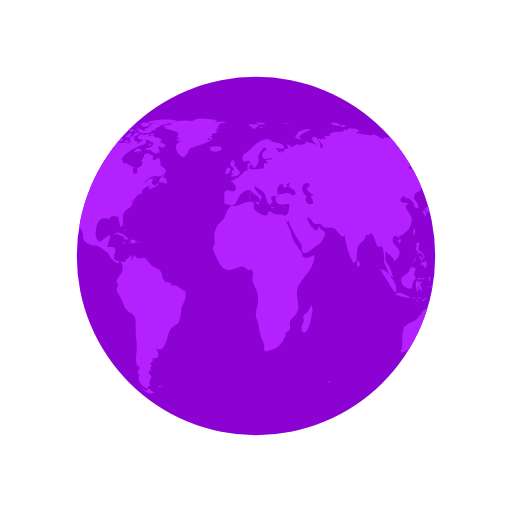
t = 0.00 s
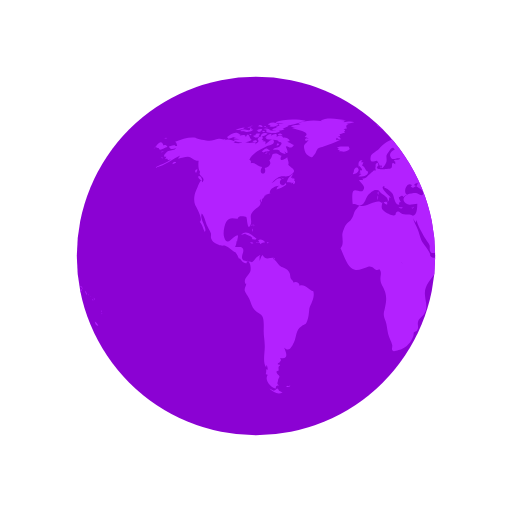
t = 0.50 s
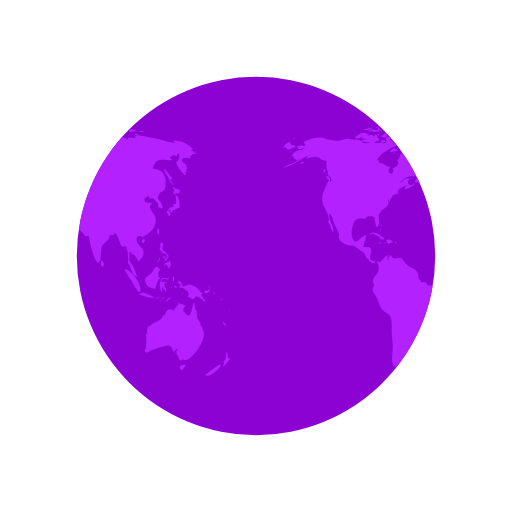
t = 1.00 s
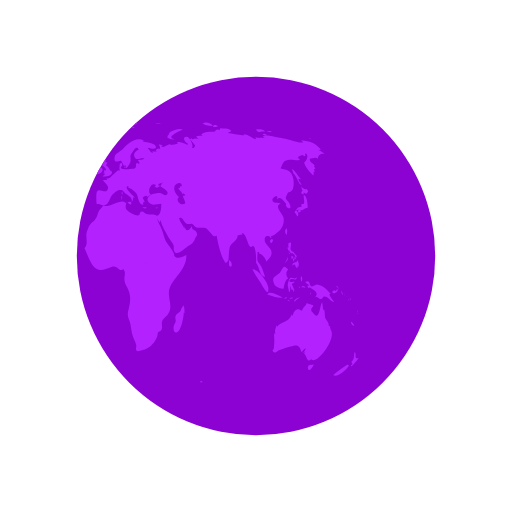
t = 1.50 s

The animated SVG that drew these frames (rendered in a browser with its animation timeline set to each time). Animation: 2 SMIL elements (animateTransform=2); one cycle of 2.00 s, repeats indefinitely.

<svg xmlns="http://www.w3.org/2000/svg" xmlns:xlink="http://www.w3.org/1999/xlink" style="margin:auto;display:block;" width="128px" height="128px" viewBox="0 0 100 100" preserveAspectRatio="xMidYMid">
<defs> <clipPath id="ldio-u12nld6vlpa-cp"> <circle cx="50" cy="50" r="35"></circle> </clipPath> </defs>
<circle cx="50" cy="50" r="35" fill="#8b02d3"></circle>
<g clip-path="url(#ldio-u12nld6vlpa-cp)">
  <path transform="scale(2) translate(-25 -25)" fill="#b321ff" d="M64.4,74.4c0.3,0.3,0.2,0.3-0.3,0.3C64.1,74.3,64.2,74.5,64.4,74.4z M31.4,75.4c-0.2,0.1-0.3-0.2-0.5,0.1c0.3,0.2,0.6,0.1,0.8-0.1C31.6,75.2,31.6,75.4,31.4,75.4z M84.9,36.9c-0.3,0.2-0.8-0.1-1.1-0.5 c0.1,0.2,0.1,0.6,0.3,0.9c-0.5,0.2-0.2,0.6,0.2,0.7c0-0.1,0-0.3,0-0.4c0.2,0.1,0.4,0.2,0.5,0.3c0.2-0.2,0.2-0.3,0.4-0.5 C85.1,37.2,85,37,84.9,36.9z M85.1,40.6c0-0.6-0.1-2.1-0.6-2.4c-0.6-0.4,0.5,2.1-0.6,1.6c0,0.2-0.1,0.5,0,0.7 c-0.8-0.3-0.9,0.5-1.4,0.9c0.3,0.3,0.4,0.6,0.6,0.9c0.3-0.4,0.2-0.9-0.3-1.2c0.2,0,0.4-0.2,0.6-0.2c0.2,0,0.6,0.2,0.6,0.2 C84.2,41,84.5,40.7,85.1,40.6z M83.7,41c-0.4-0.1-0.7,0.2-0.3,0.6c0.2-0.4,0-0.1,0.3-0.2C83.8,41.2,83.6,41.1,83.7,41z M93.5,62.8 c0.1,0.5,0.3,0.9,0.7,0.8C94.1,63.3,93.8,63,93.5,62.8z M93,71.2c-0.1-0.1-2.5,1.6-2.9,2.1c0.8,0.5,2.9-1.2,3.1-2.1 C93,71.5,92.9,71.2,93,71.2z M95,69.9c-0.4,0.2-0.6,0-0.5-0.4c0,0.1-0.1,0.2-0.1,0.3c0.1-0.5,0.1-0.8-0.1-1.1 c-0.3,0.7,0.1,1.4-0.7,2c0.3,0.3,0.3,0.4-0.1,0.7c0.1,0,0.1,0.1,0.1,0.2C93.9,71.3,95,70.2,95,69.9z M82,50.6 c0.2-0.2,0.3-0.2,0.3-0.5c-0.1,0-0.3-0.1-0.4-0.1C81.9,50.2,81.9,50.4,82,50.6z M82.4,50.6c-0.3-0.4-0.2,0.1-0.1,0.5 c0.2-0.3,0.3-0.5,0.2-0.9C82.5,50.4,82.4,50.5,82.4,50.6z M82.8,49.7c-0.1,0-0.2,0-0.3,0c0,0.1,0.2,0.4,0.2,0.5c-0.1,0-0.1,0-0.2,0 c0.1,0.2,0.1,0.3,0.2,0.5c0.1-0.2,0.1-0.2,0-0.5c0.1,0,0.2,0.1,0.2,0.1C83,50.1,82.9,49.9,82.8,49.7z M81,51 c0.2-0.3,0.3-0.4,0.2-0.8c-0.1,0.5-0.4,0.8-0.6,1.2C80.8,51.3,80.9,51.1,81,51z M81.2,48.6c0.1,0.2,0.1,0.5,0.3,0.3 c0,0.4,0.3,0.6,0.6,0.6c0,0,0-0.1,0.1-0.1c0.1,0.2,0.2,0.3,0.4,0.4c0-0.7-0.6-0.5-0.8-1c-0.2-0.4,0.2-0.9,0-1.4 c-0.5-0.1-0.6,0.3-0.4,1c0,0-0.1-0.1-0.1-0.1C81.1,48.3,81.1,48.4,81.2,48.6z M83.3,52.2c0.1-0.5,0.1-1.1-0.3-1.4c0,0.1,0,0.2,0,0.3 c-0.4,0.2-0.9,0.1-0.9,0.8c0.7-0.7,0.4,0.2,1,0.5c0-0.2,0.1-0.5,0.1-0.7C83.2,52,83.3,52.1,83.3,52.2z M81.5,49.6 c0.1-0.1,0.3-0.1-0.2-0.3C81.4,49.4,81.5,49.5,81.5,49.6z M91.8,57.4c0.1,0.1,0,0.2,0.2,0.1c-0.1-0.2-0.2-0.5-0.3-0.7 C91.6,57,91.7,57.1,91.8,57.4z M90.2,57.3c0.4-0.1,1.1-0.5,0.6-0.9c-0.1,0.4-0.2,0.6-0.4,0.3c-0.1,0-0.5,0.2-0.5,0.3 C89.9,57.2,90,57.2,90.2,57.3z M90.9,56.1c0.1,0.2,0.2,0.3,0.2,0.5c0.1-0.5-0.2-0.8-0.6-0.8C90.7,55.9,90.8,56,90.9,56.1z M90.3,59 c-0.2-0.4-0.7-0.7-1-1.6c0.1,0,0.2,0,0.3,0c-0.7-0.7-1.4-1.7-2.5-1.8c-0.5-0.1-1,0.5-1.3,0.3c-0.5-0.2-0.1-1.4-1.2-0.8 c0.3,0.4,0.6,0.5,0.9,0.6c-0.2,0-0.3,0.1-0.5,0.1c0.1,0.2,0.2,0.4,0.3,0.5c0.1,0,0.2-0.2,0.2-0.2c0.6,0.5,2,1,1,2 c0.6-0.3,0.7,0.4,1.2,0.3c0.4-0.1,0.4-0.5,0.6-0.5C89.2,57.9,89.5,58.9,90.3,59z M93.2,58.5c-0.1,0.1-0.2-0.2-0.2,0.1 C93.3,58.8,93.2,58.6,93.2,58.5z M92.4,57.7c0,0-0.1-0.2-0.2-0.3C92.2,57.6,92.3,57.6,92.4,57.7z M92.9,58c0.1,0.1,0.1,0.1,0.2,0.2 c-0.2-0.2-0.3-0.3-0.5-0.4C92.7,57.8,92.8,57.9,92.9,58z M93.5,59.1C93.6,58.9,93.6,58.8,93.5,59.1z M93.5,58.7c0-0.2,0-0.4-0.2-0.6 C93.3,58.3,93.4,58.5,93.5,58.7z M81,45.9c0.1-0.5,0.2-1-0.1-1.3C80.6,45,80.6,45.5,81,45.9z M94.8,61c0,0,0.1-0.2,0-0.4 C94.7,60.8,94.8,61.1,94.8,61z M94.8,61.2c0.1,0.1,0,0.3,0.2,0.1C94.9,61.1,94.8,61.2,94.8,61.2z M29.5,76.3 c-0.4-0.8-0.5-0.2-0.7-0.2c0.2,0-0.3,0.2-0.3,0.2c-0.2,0-0.6-0.3-0.9-0.4c0.9,0.9,1.9,1.2,2.6,0.7C30,76.6,29.8,76.4,29.5,76.3z M89.6,64.4c0-0.2-0.2-0.3-0.1-0.7c-0.2,0-0.1-0.1-0.3,0c0.1-0.8-0.5-1.1-0.7-1.7c-0.1-0.5,0-1-0.2-1.6c-0.1,0.1-0.1,0.1-0.2,0.2 c0-0.5-0.1-1.1-0.2-1.6c-0.5,0.9-0.5,3.8-1.7,2.2c-0.3-0.5-0.4-0.2-0.4-0.8c0-0.3,0.4-0.5,0.4-0.7c0-0.1-1.1-0.4-1.4-0.5 c0.3,0.3-0.7,0.7-0.8,1.5c-0.5-0.2-0.7-0.4-1.1-0.2c-0.4,0.1-0.7,0.9-0.7,1.1c0,0-0.1,0.1-0.1,0.1c0-0.1,0-0.2-0.1-0.3 c-0.4,0.8-0.6,1.1-1.3,1.4c-0.6,0.3-1.1,0.4-1.6,1c0-0.1,0-0.2,0-0.3c-0.3,0.6-0.5,1.1-0.3,1.8c-0.1-0.1-0.1-0.2-0.2-0.3 c0,0.1,0,0.3,0,0.4c0-0.1-0.1-0.1-0.1-0.2c0.1,1,0.1,1.7,0,2.7c0,0.4-0.6,0.5,0,0.9c0.4,0.2,0.7-0.3,1-0.4c0.8-0.2,1.4-0.5,2.3-0.7 c1.4-0.5,1.7-0.2,2.1,1.1c0.2-0.3,0.5-0.6,0.8-0.8c-0.1,0.4-0.3,0.7-0.6,1c0.2-0.1,0.3-0.2,0.5-0.4c-0.1,0.2-0.1,0.3-0.2,0.5 c0.5,0.2,0.5,2.1,1.5,0.9c0,0.1-0.1,0.1-0.1,0.2C86.9,71.3,90.8,66.1,89.6,64.4z M85.9,71.3c-0.4-0.2-1,0.2-0.7,0.8 c0.2,0.6,0.9-0.4,1.1-0.9C86.2,71.2,86.1,71.2,85.9,71.3z M24.6,44.3c0-0.2,0.2-0.3-0.1-0.5C24.5,44,24.6,44.2,24.6,44.3z M24.2,44.9c0.1,0.1,0.1,0.2,0.1,0.4c0.1-0.2,0.1-0.3,0-0.6C24.1,44.6,24.3,44.8,24.2,44.9z M24.4,43.9c-0.2,0-0.3-0.1-0.3,0.2 C24.3,44.1,24.4,43.9,24.4,43.9z M36.2,56.9c-1-0.3-1.6-1.5-2.7-1.1c0-0.7-0.8-0.9-1.2-0.6c0-0.4-0.4-0.5-0.5-0.8 c-0.1-0.1-0.1-0.7-0.2-1c-0.3-0.7-0.6-0.8-1.2-1.1c-0.6-0.3-0.6-0.2-1.1-0.8c-0.3-0.4-0.6-0.7-1-1c0.1,0,0.2-0.1,0.3-0.1 c-0.9-0.2-1.7,0.6-2.3-0.6c-0.4,0.3-0.4,0.8-0.6,1.2c0-0.3,0-0.7,0-0.9c0.4-0.6-0.1-0.2-0.5,0.1c-0.3,0.2-0.7,0.9-1,1 c0,0-1.6-0.3-1.6-0.3c-0.8-0.7,0.1-1.4-0.1-2.2c-0.2-0.8-1.1-0.3-1.6-0.5c0.2-0.3,0.3-0.7,0.3-1.1c0.1,0,0.1,0,0.1,0.1 c0.2-1.2,0.5-1.7-0.7-0.8c-0.6,0.5-1.3,1.5-1.8,0c-0.3-0.8,0-2.4,0.4-3.1c0.7-1.1,1.6-0.5,2.3-0.6c-0.1-0.7,1.4-0.4,1.6-0.3 c0.2,0.3,0.2,2.8,0.8,1.6c0.5-1-0.4-1.7,0.5-2.7c0.6-0.7,2-1.1,1.3-2.2c0.1,0,0.1,0,0.2,0.1c0-0.2,0-0.3,0.1-0.4 c0,0.4,0,0.4-0.1,0.8c0.3-0.4,0.3-0.4,0.3-0.9c0.1,0.1,0.1,0.1,0.1,0.2c0.2-0.3,0.4-0.5,0.4-0.7c0,0,0.4-0.1,0.6-0.1 c-0.1,0-0.3,0-0.5,0c0.4-0.2,0.8-0.2,1.1-0.4c-0.1,0,0,0-0.2,0c-0.1-0.9,1.4-1.5,1.9-1.4c-0.5,0.2-0.4,0.3-0.6,0.7 c0.5-0.1,1.4-0.5,1.9-0.9c0-0.1-0.1-0.3-0.1-0.4c-0.6,1.2-1.7-0.1-0.8-0.7c-0.7-0.6-1.3,0.5-2,0.8c0.5-0.5,1.1-1.2,1.7-1.3 c0.8-0.2,1.5,0.2,2.2-0.4c1.2-0.9,0.1-1.1-0.6-1.9c0.2-0.5-0.1-0.9-0.2-1.5c-0.5,0.5-1.8,1-1.1-0.3c-0.5,0-0.6-0.4-1.2-0.4 c-1,0-0.4,0.7-1.2,1.3c0.6,0.8-0.3,1.4-0.9,1.5c0.6,1.6-1.5,1.4-0.5-0.2c-0.8,0-1.4-1-2.2-0.7c0-0.6,0.1-0.4-0.3-0.7 c0.5-1.3,2.5-2.2,3.5-2.7c0.3-0.1,1.4-0.2,1.3-0.9c-0.2-1-1.3,0.4-1.7,0.6c0.1-0.2,0-0.2,0.1-0.5c-0.2,0-0.2-0.2-0.6,0 c0.1-0.1,0.1-0.2,0.2-0.3c-0.1,0-0.2,0-0.4-0.1c0.7-0.6-0.4-1-0.8-0.1c0.5,0.5-0.1,0.7-0.5,1c0.1-0.1,0.1-0.2,0.2-0.3 c-0.5-0.2-1,0.1-1.6,0c-0.4-0.1-0.7-0.4-1.2-0.1c0,0,0.1,0.1,0.1,0.1c-0.4,0.1-1.1,0.1-1.7,0c0.1-0.1,0.3-0.1,0.4-0.2 c-0.6-0.3-1.5-0.7-2.1-0.3c0.1-0.1,0.1-0.2,0.2-0.3c-0.4,0.3-0.9,0-1.4,0c-0.6,0.1-1.2,0.4-1.8,0.4c-0.6,0-2.5-0.4-2.7-0.6 c-1.3-0.2-2.7,0.3-4,0.8c0.3,0.2,0.3,0.4,0.4,0.8c-0.2,0-0.3,0-0.5,0c0.1-0.1,0.1-0.1,0.2-0.2c-0.4,0-0.9,0.2-1.3,0.3 c0.2,0.7,0.9,0.5,1.4,0.3c-0.3,0.5-0.9,0.4-1.5,0.6c-0.5,0.2-1.4,1.3-0.4,1.1c-0.1,0.1-0.1,0.3-0.3,0.5c0.2-0.1,0.3-0.1,0.5-0.1 c0,0.1,0,0.1-0.1,0.2c0.1,0,0.1-0.1,0.2-0.1c0,0.1,0,0.1,0,0.2c0.2-0.1,0.4-0.1,0.6-0.2c-1,0.9-2.2,1-3.2,1.7 c2.1-0.4,3.5-1.8,5.4-2.6c-0.3,0.1-0.7,0.4-0.8,0.8c0.8-0.2,1.2-0.4,1.9-0.4c0.8,0.1,1.3,0.9,2.1,0.8c-0.1,0.6-0.1,1.8,0.3,2.2 c-0.6,0.8,1.3,1,0.4,2c-0.2-1.2-0.9,1-1.2,1.6c-0.4,0.8-0.5,2-0.2,2.8c0.2,0.4,1.7,3,0.9,3.3c0.6,0.7,0.6,1.2,1,2 c0.6-0.7-1.1-2.5-0.6-3.6c0.4,0.2,0.8,1.8,1,2.3c0.2,0.4,0.6,1.1,0.8,1.6c0.1,0.7-0.2,0.6,0.2,1.3c0.2,0.4,0.9,0.7,1.3,0.9 c0.5,0.3,1,0.1,1.3,0.2c0.8,0.3,1.4,1.1,2.1,1.3c0,0-0.1,0-0.1,0c0.4,0.5,0.5,0.9,0.7,1.3c0.1-0.1,0.1-0.1,0.1-0.2 c0.4,0.6,0.9,1.2,1.4,1c-0.1-0.8,0.3-0.4,0.5-0.1c0.3,0.5,0.3,1.3,0.2,1.7c-0.2,0.7-1.6,1.6-0.9,2.5c0-0.1,0.1-0.1,0.1-0.2 c0,0.6-0.4,0.8-0.3,1.5c0.1,0.3,0.7,1.2,0.9,1.6c0.3,0.7,0.5,1.6,1,2.1c0.5,0.6,1.3,0.7,1.6,1.4c0.3,0.7,0.2,2,0.2,2.8 c0,1,0.2,1.8,0.2,2.7c0.1,1.2-0.5,3.5,0.3,4.4c0-0.2,0-0.3,0-0.5c0.3,0.3,0.2,0.4,0.3,0.9c-0.1,0-0.2-0.1-0.3-0.1c0,0.5,0,0.6-0.1,1 c0.1,0,0.3,0.1,0.4,0.1c-0.8,1.1,0.7,2.6,1.6,2.7c-0.1-0.5,0.1-0.6,0.6-0.6c-0.6-0.4-0.2-0.6-0.2-1c0-0.2,0.3-0.7,0.3-0.7 c0-0.2-0.3-0.5-0.3-0.4c0-0.1-0.3-0.3-0.3-0.6c0-0.2,0.4-0.2,0.4-0.2c0.1-0.5-0.2-0.7,0.3-1c0-0.1-0.1-0.1-0.1-0.2 c-0.8,0,0-0.5,0-0.4c0.1-0.3,0.5-0.3,0.1-0.9c1.8,0.4,1.2-1.1,0.8-2c1,0.9,1.4,0,1.9-1c0.6-1.3,0.3-2.4,1.5-3.2 c0.7-0.5,0.7-0.1,1.1-1c0.3-0.8,0.3-1.4,0.4-2.2C35.4,59.7,36.6,58.3,36.2,56.9z M24.2,26.2c-0.2,0-0.3-0.1-0.5,0 C23.9,26.6,23.9,26.3,24.2,26.2z M22.4,25.3c-0.2,0.1-0.4,0.2-0.5,0.3c0.4,0.1,0.8,0,1.2,0c-0.2,0-0.4,0.2-0.6,0.2 c0.5,0,1.7,0,2-0.5c-0.2,0-0.3,0-0.4,0c0-0.1,0-0.2,0.1-0.3c-0.4,0.1-0.3-0.1-0.4,0.4C23.3,25.5,22.8,25.2,22.4,25.3z M24.2,27.3 c-0.5-0.1-0.6-1.9-1.2-0.5c0-0.6-0.7-0.4-1.2-0.3c0.1-0.1,0.1-0.1,0.2-0.2c-0.5-0.1-1.1,0.2-1.5,0.5c0.2,0,0.4,0.1,0.7,0.1 c-0.2,0-0.4,0.1-0.6,0.1c0.3,0.2,0.8,0.1,1.2,0.2c-0.4,0-0.8,0.1-1.2,0.1C21.2,28.1,23.6,27.9,24.2,27.3z M24,24.9 c0-0.3-0.3-0.1-0.7,0C23.6,25,23.8,24.9,24,24.9z M21.6,25.4c0.4-0.1,0.9-0.1,1.2-0.5c-0.6,0-1.2,0.2-1.8,0.5 C21.2,25.4,21.4,25.4,21.6,25.4z M32.4,34.8c-0.1,0-0.2,0.2-0.3,0c0,0,0.1-0.1,0.1-0.1c-0.1,0-0.3,0-0.4,0c0.2-0.2,0.3-0.5,0.5-0.7 c-0.6,0.1-1.2,1.1-1.3,1.6c0.3,0,0.7,0,1,0.1c-0.1,0.1-0.1,0.1-0.2,0.2c0.1-0.1,0.4-0.2,0.5-0.3c0,0.1,0,0.2-0.1,0.4 c0.4,0,0.5-0.3,0.4-0.7c-0.1,0-0.1,0-0.2,0.1c0-0.1,0.1-0.2,0.1-0.3C32.6,34.9,32.5,34.9,32.4,34.8z M14,35c0.7,0.6,0.5-0.1,0.2-0.5 C13.7,34.1,13.5,34.6,14,35z M19.6,27.1c0.8-0.1,1.5-0.7,2.3-0.8c-0.9-0.9-1.9,0-2.6,0.5C19.5,26.8,19.5,27,19.6,27.1z M27.7,29.4 c-0.8-0.6-0.7-0.5-1.6,0.2c0.1,0,0.4,0.2,0.3,0.2C27,29.4,27.6,29.7,27.7,29.4z M13.3,33.1c-0.2,0.2-0.3,0.4,0,0.7 c0.1-0.2,0.2-0.5,0.3-0.7C13.4,33.1,13.4,33.1,13.3,33.1z M27.5,30.1c0.1,0,0.1,0.3,0.2-0.1C27.6,30,27.6,30.1,27.5,30.1z M29.8,36 c-0.1,0,0-0.3-0.2-0.1c0.3,0.2,0.2,0.2,0.6,0.1C30.1,36.1,29.9,36.1,29.8,36z M26.7,30c0.2,0,0.3,0.1,0.6-0.2 C27,29.8,26.9,29.9,26.7,30z M30.5,35c-0.2-0.2-0.3-0.3-0.6-0.3C30.1,34.9,30.3,34.9,30.5,35z M27,25.3c0,0.2,0.1,0.2,0,0.5 c0.7,0.2,2.2,0.4,2.7-0.2c-0.7-0.3-1.4,0.1-2.1-0.2c0,0,0.1-0.1,0.1-0.1c-0.4-0.2-0.8-0.3-1.3-0.1C26.7,25.3,26.8,25.3,27,25.3z M26.8,24.9c0.2,0,0.3,0,0.5,0C27.2,24.8,26.9,24.9,26.8,24.9z M27.5,24.4c0.1,0,0.2,0,0.4,0c-0.1,0.1-0.2,0.1-0.3,0.2 c0.6,0.4,1.2,0,1.8-0.2c-0.5-0.6-1.3-0.6-2-0.2C27.3,24.4,27.4,24.2,27.5,24.4z M26.3,25.8c0.2,0,0.3,0.1,0.5-0.1 C26.6,25.6,26.1,25.4,26.3,25.8z M27,24.8c-0.1-0.2-0.1-0.3-0.5,0C26.8,24.9,26.8,24.7,27,24.8z M29.7,26.4c0.1,0,0.3,0,0.5,0 c-0.2-0.3-0.6-0.4-0.9-0.2C29.4,26.5,29.4,26.4,29.7,26.4z M26.9,26c-0.5-0.1-0.9,0.1-1,0.7c0.5-0.1,1-0.3,1.4-0.6 C27.1,26.1,27,26,26.9,26z M31.5,27.3c-0.4-0.3-0.7-0.5-1.2-0.4c-0.2-0.6-0.9-0.4-1.3-0.2c0.3-0.8-0.6-0.5-1-0.2 c0-0.1,0-0.1-0.1-0.2c0.1-0.1,0.2-0.1,0.3-0.2c-0.6,0-1.1,0.2-1.4,0.8c0.1,0,0.2,0,0.3,0C27.1,27,27,27,26.9,27.1 c0.6,0.3,2.7,0.1,2.5,0.6c0.8,0.1,0.7,0.4,0.2,0.9c-0.3,0.3-0.9,0.1-1.3,0.6c0.5,0.2,0.9-0.2,1.4,0.3c0,0-0.1,0.1-0.1,0.1 c0.4,0.3,0.8,0.5,1.2,0.5c-0.1-0.2-0.2-0.5-0.4-0.7c1.4,1.5,0.5-0.9,0.4-0.7c0.3-0.6,0.9,0.8,1.6-0.4c-0.5-0.1-0.8-0.5-1.3-0.6 c0.2-0.1,0.3-0.1,0.5-0.2C31.6,27.5,31.5,27.4,31.5,27.3z M25.7,24.7c0.2,0.1,0.4,0.1,0.6,0.1c-0.1-0.4-0.5-0.5-0.9-0.3 c0.1,0,0.1,0,0.2,0.1c-0.1,0-0.2,0.1-0.3,0.1C25.4,24.7,25.5,24.7,25.7,24.7z M29,24c0.5,0.1,0.9,0.1,1.4,0.1 c-0.3,0.1-0.7,0.1-1,0.1c0.1,0.2,0,0.1,0.2,0.3c-0.2,0.1-0.5,0.2-0.8,0.3c0.2,0.1,0.3,0.2,0.4,0.3c-0.4-0.2-0.8,0-1.1,0.3 c0.7,0.1,1.9,0.3,2.5-0.2c-0.1,0-0.2,0-0.4,0c0.4-0.3,1-0.4,1.2-0.7c-0.1,0-0.2,0-0.3,0c0.9,0,1.8-0.4,2.7-0.6c-0.1,0-0.3,0-0.4,0 c0.4-0.1,0.9-0.1,1.3-0.3c-1.6-0.4-4.4-0.4-5.9,0.3C28.9,23.8,28.9,23.9,29,24z M29.5,28.2c-0.2-0.3-0.3-0.3-0.5,0.2 C29.3,28.4,29.4,28.3,29.5,28.2z M24.4,24.6c-0.2,0-0.4-0.1-0.6,0.1C24,24.7,24.2,24.6,24.4,24.6z M25,27.4c-0.2,0-0.4,0-0.7,0.2 c0.3,0.2,0.6,0.2,0.9,0.1C25.2,27.4,25.1,27.5,25,27.4z M24.4,26.5c0.4,0.5,0.9,0.5,1.3,0c-0.1,0-0.2-0.1-0.2-0.1 c0.2-0.1,0.2-0.1,0.3-0.3c-0.4,0-0.9-0.1-0.9,0.3C24.7,26.4,24.6,26.5,24.4,26.5z M25.3,25.7c0.4,0.2,0.9-0.1,0.9-0.5 c-0.4,0-0.8,0-1.1,0.4C25.5,25.4,25.3,25.7,25.3,25.7z M78.1,46.7c-0.7,0.3-0.2,0.9,0,0.7C78.4,47,78.4,46.8,78.1,46.7z M24.7,46.8 c0.2,0,0.3,0,0.4-0.2c-0.8-0.5-2-1.9-3-0.7c0.3-0.1,0.6-0.2,0.9-0.3c0,0-0.1,0.1-0.1,0.1c0.6,0.3,1,0.3,1.4,0.8 c-0.1,0.1-0.1,0.2-0.2,0.2C24.3,46.7,24.5,46.8,24.7,46.8z M55.7,40.5c-0.1,0.1-0.2,0.1-0.4,0.1c0.4,0.2,0.3,0.1,0.6-0.2 C55.9,40.4,55.8,40.4,55.7,40.5z M49.5,32.8c0.1-0.4,0.2-0.6-0.3-0.4C49.2,32.7,49.3,32.7,49.5,32.8z M48.9,38.1 c0-0.3,0.1-0.4,0-0.7C48.6,37.7,48.8,37.8,48.9,38.1z M45.1,32.6c0.1-0.1,0.1-0.3,0.2-0.1c0,0.1,0.4,0.4,0.4,0.6 c0,0.4-0.6-0.1-0.3,0.6c-0.1,0-0.2,0.1-0.3,0.1c0.1,0,0.3,0.2,0.5,0.2c-0.2,0.1-0.4,0.3-0.6,0.5c0.7,0,1.9,0,1.9-1 c-0.6-0.2-0.6-1-1.2-1.2c0.2-0.2,0.2-0.5,0.3-0.6c-0.2,0-0.3,0-0.5,0c0.1-0.1,0.2-0.3,0.3-0.4C45,31.2,44.9,32,45.1,32.6z M53.3,40.5c-0.2,0-0.2,0.1-0.4-0.1c0,0.1,0,0.1,0,0.2c0.3,0.1,0.5,0.2,0.8,0C53.5,40.5,53.5,40.5,53.3,40.5z M41.5,27.3 c-0.3,0-0.6,0-0.9,0c0-0.1,0.2-0.4,0.2-0.4c0.3,0.3,0.4,0.3,0.8,0.3c-0.2-0.3-0.2-0.4-0.6-0.6c0.1,0,0.3,0,0.5,0 c-0.1-0.1,0-0.2-0.2-0.4c0.3,0,0.5-0.1,0.7-0.2C42,26,42,26,41.9,26c0.2,0,0.3,0,0.5,0c-0.1-0.1-0.2-0.2-0.2-0.3 c0.3-0.2,0.3-0.2-0.1-0.5c0.2,0,0.5-0.1,0.7-0.1c-0.3-0.4-0.2-0.7,0.3-0.9c-0.2,0-0.3,0-0.5,0c0.5,0,1-0.2,1.6-0.3 c-0.6-0.3-1.5-0.1-2.1,0c0.1-0.1,0.2-0.1,0.2-0.2c-0.6-0.1-1.3-0.1-1.9-0.1c0.7,0,1.5,0.1,2.2-0.1c-1.4-0.2-3.8-0.7-5,0.1 c0.1,0,0.3,0.1,0.4,0.1c-1.6-0.3-3.3-0.2-4.8,0.4c0.2,0,0.3,0.1,0.5,0.1c-0.6,0.3-1.4,0.1-1.9,0.5c0.4,0.1,0.8,0.2,1.2,0.2 c-0.3,0-0.7,0-1,0.1c0.2,0.2,4.1,0.7,2.5,1.7c0.3,0.1,0.5,0.2,0.8,0.4c-0.9-0.5-1,0.9,0,0.2c-0.6,1-1.2,0.7-0.8,2.1 c0.2,0.7,0.5,0.9,0.9,1.1c0.7,0.4,0.6,0.2,1.1-0.4c0.1-0.1,0.4-0.9,0.6-1.1c0.4-0.3,0.8-0.2,1.1-0.4C39.3,28.2,40.4,27.9,41.5,27.3z M25.3,47.4c0.3,0.1,0.4-0.1,0.6,0.3c0.2-0.4,0.6-0.3,0.9-0.4c-0.3-0.4-0.9-0.7-1.4-0.4c0.2,0.2,0.1,0.2,0.3,0.4 c-0.2,0-0.3,0.1-0.6,0C25,47.6,25.1,47.4,25.3,47.4z M80.8,58.3c0.1,0,0.2-0.1,0.3-0.1C81,58,80.7,58,80.5,58.4 C80.6,58.4,80.7,58.3,80.8,58.3z M82.5,56.6c-0.2-0.4-0.3-0.7-0.5-1.1c0.2-0.1,0.3-0.3,0.5-0.3c0-0.1,0-0.1,0-0.2 c-0.4,0.2-1.4,0.1-0.8-0.4c0.5-0.4,1.2,0.5,1.3-0.5c-0.4,0.6-0.9,0-1.3,0.2c-0.3,0.2-0.5,1.1-0.5,1.5c0,0,0.3,1.2,0.2,1.2 c0.4,0.2,0.2-0.9,0.4-1.2c0,0.4,0.1,0.6,0.2,0.9c0.1-0.1,0.2-0.1,0.3-0.2c-0.1,0.3,0,0.3,0,0.5C82.5,56.9,82.4,56.8,82.5,56.6z M78.5,55.3c0.1,0.8,1.5,1.1,1.9,1.1c0.1-0.7,0.3-1.8,0.9-2c-0.6-0.8-0.4-1.3,0-1.8c-0.4-0.2-0.5-0.6-0.8-0.5 c-0.3,0.1-0.6,0.9-0.8,1.1C79.1,53.9,77.9,54,78.5,55.3z M85.8,57.1c-0.1,0.1-0.2,0-0.2,0.5C85.8,57.4,85.7,57.2,85.8,57.1z M83.6,56c-0.1,0-0.2,0-0.3,0C83.6,56.5,83.5,56.1,83.6,56z M81.6,58.9c-0.1-0.2-0.1-0.4-0.5-0.3C81.3,58.8,81.4,58.8,81.6,58.9z M82.3,58.2c-0.1-0.2-0.5-0.1-0.8,0.1C81.7,58.4,82,58.3,82.3,58.2z M78.7,58c0.5,0.1,1,0.2,1.5,0.1c-0.6-0.3-2.6-1.5-3-0.6 C77.7,57.7,78.2,57.8,78.7,58z M77.4,56.5c0.3-1-2-4.1-3.1-3.9c0.4,0.9,1,1.6,1.5,2.5C76,55.4,77.5,58.3,77.4,56.5z M84.2,56.1 c0.2,0.1,0.3,0,0.5,0.2c-0.2-0.5-0.6-0.6-0.9-0.2C84,56.1,84.1,56.1,84.2,56.1z M83.9,55.1c0.1-0.4,0.3-0.8-0.1-1.2 C83.7,54.3,83.7,54.7,83.9,55.1z M82.7,58.8c0.2-0.3,0.6-0.5,0.9-0.7c-0.5,0-1,0.2-1.2,0.8C82.5,58.9,82.6,58.9,82.7,58.8z M44.1,33.6c-0.1,0.1-0.1,0.3-0.2,0.4c0.4,0.1,1.4-0.5,1.1-1C44.7,32.3,44,33,44.1,33.6z M41.8,29.6c0.5,0.1,1.1-0.1,1.5-0.5 c0-0.1-0.2-0.4-0.2-0.5c-0.6,0.1-1.9-0.2-2.3,0.3c0.2,0,0.3,0.1,0.5,0.1c-0.1,0-0.2,0.1-0.4,0.2c0.2,0.1,0.3,0.1,0.5,0.2 c-0.1,0.1-0.2,0.1-0.2,0.2C41.4,29.5,41.6,29.5,41.8,29.6z M48.7,38.5C48.8,40.2,49,37.2,48.7,38.5z M50.5,39.4 c-0.2,0-0.4,0.1-0.6,0c0.1,0.3,0.4,0.5,0.7,0.6C50.7,39.5,50.6,39.5,50.5,39.4z M24.1,47.3c-0.1,0.1-0.2-0.1-0.2,0.1 c0.3,0.2,0.3,0.2,0.6,0.1C24.4,47.3,24.3,47.4,24.1,47.3z M70,51c-0.1-0.1-0.1-0.1-0.2-0.2C69.3,52.7,70.9,52.3,70,51z M61,60.2 c0-0.2-0.1-0.4-0.2-0.6c-0.1,0.3-0.3,0.5-0.4,0.7c-0.1,0.8-0.9,0.8-1.1,1.4c-0.2,0.4,0.1,0.7,0,1.1c-0.1,0.4-0.3,0.6-0.4,1 c-0.1,1.2,0.5,1.5,1.1,0.7c0.5-0.7,0.9-2.6,0.9-3.5c0,0.1,0.1,0.2,0.1,0.2C61.1,60.9,61,60.6,61,60.2z M74.3,48.1 c-0.9,0.8-1-2.4-2-2.6c0,0.2,0,0.2,0,0.4c-0.3-0.1-0.5,0-0.9,0.1c0.1,0.9-1.3,1.5-1.5,2.2c-0.2,0.6-0.2,2.1-0.3,2.7 c-0.1,0.1-0.3,0.4-0.5,0.5c-1-1.2-1.5-3.8-1.8-5.4c-0.6,0.6-1.1-0.6-1.6-1c-0.5-0.5-0.4-0.4-1.1-0.5c-0.5-0.1-0.9,0.1-1.3-0.1 c-0.4-0.2-0.5-0.6-0.8-0.7c-0.3-0.1-0.5,0.2-1,0c-0.7-0.3-0.8-1.5-1.5-1.1c0.1,0.9,0.8,1.3,1,2.1c0-0.2,0.1-0.4,0.1-0.5 c0.1,1.3,1,0.8,1.4-0.1c-0.1,0.9,0.5,0.7,0.8,1.1c0.4,0.8,0.2,0.6-0.1,1.2c-0.4,1-0.6,1.2-1.5,1.7c-0.6,0.4-2,1.9-2.6,1.1 c-0.3-0.4-0.1-0.9-0.2-1.3c-0.2-0.5-0.7-1-0.9-1.4c-0.4-0.8-1.8-3-1.6-3.7c0,0.3-0.2,0.5-0.2,0.7c-0.2-0.3-0.4-0.5-0.5-0.9 c0.1,0.8,0.6,1.5,0.9,2.2c0.3,0.7,0.4,1.4,0.7,2.1c0.3,0.7,2,2.5,1.7,3c0.5,0.9,1.8,0.2,2.4-0.1c0.1,3.4-3.7,4.9-3.4,7.8 c0.1,1.4,0.7,2.7-0.3,3.9c-0.7,0.8-1,0.7-1.1,1.7c0,0.5,0.2,0.8-0.1,1.3c-0.1,0.2-0.6,0.3-0.7,0.5c0,0.1,0,0.5-0.1,0.7 c-0.2,0.5-0.5,1.1-0.9,1.5c-0.5,0.6-0.9,0.8-1.4,1c-0.2,0.1-1.4,0.4-1.5,0.4c-0.6-0.2-0.2-0.7-0.3-1.2c-0.2-0.8-0.6-1.4-0.8-2.2 c-0.2-0.9-0.2-1.6-0.5-2.5c-0.3-0.8-0.5-1.3-0.2-2.2c0.3-1.4,0.5-2.2,0.1-3.5c-0.3-1-0.9-1.5-0.9-2.5c0-0.8,0.3-1.3-0.2-1.9 c-0.9,0.6-1.1-0.8-2.2-0.5c-0.7,0.2-1.9,0.8-2.6,0.6c-1.5-0.3-2.2-3.1-2.8-4.2c0.8-0.8,0.2-2.2,0.4-3c0.1-0.4,0.4-1.2,0.6-1.5 c0.4-0.6,0.9-0.7,1.2-1.3c0.5-0.8,0.3-1.3,1-2c0.8-0.9,0.3-0.3,1.4-0.5c0.9-0.1,2.7-1.4,3.4-0.6c0.1,0,0.2-0.1,0.2-0.1 c-0.2,0.8-0.3,1.2,0.3,1.7c0.5,0.4,1.7,1.1,2.2,0.8c0.1,0,0-0.6,0.5-0.7c0.2-0.1,0.7,0.4,0.9,0.5c0.5,0.2,1.7-0.1,1.9,0.3 c0.9,0.2,1-1.5,1-2.3c-0.6,0-1.4,0.3-1.9,0.1c-1.2-0.5-0.9-1.5,0-1.9c0.4-0.2,1.1-0.3,1.6-0.3c0.4,0,1,0.7,1.4,0.3 c0.6-0.6-0.9-1.3-1.3-1.6c0.3-0.4,0.2-0.2,0.2-0.5c0.1-0.1,0.2-0.1,0.4-0.2c-0.4-0.1-1.6,0.5-0.6,0.6c-0.4,0.4-0.8,0.5-1.1,0.1 c0.1-0.1,0.2-0.1,0.3-0.2c-1-0.9-1.9,1.4-1,1.8c-0.2,0.1-0.5,0.3-0.7,0.5c-0.2-0.4-0.3-0.3-0.7-0.2c0.1,0.1,0.1,0.1,0.2,0.2 c-0.3-0.1-0.2,0.1-0.4-0.1c0,0.5,0.2,0.7,0.4,1.1c-0.1,0-0.2-0.1-0.3-0.1c0.1,0.2,0.1,0.2-0.1,0.2c0,0.1,0.1,0.2,0.1,0.4 C52,40,52,38.4,51.7,37.9c-0.3-0.5-1.4-1.3-1.6-1.2c-0.1-0.2,0-0.2,0-0.3c-1.3,0,1.2,2,1.3,2.3c-0.7-0.5-0.1,0.3-0.7,0.8 c0.3-1-0.8-1.3-1.3-1.8c-0.6-0.6-0.2-0.5-0.9-0.6c-0.5-0.1-1.1,0.5-1.3,0.7c-0.8,0.6-0.7,1.7-1.5,2.2c-0.8,0.5-1.1-0.4-1.8-0.1 c-0.1-0.5-0.2-2.3,0.1-2.6c0.4-0.5,1.5,0.4,1.9-0.1c0.7-0.8-0.5-1.5-0.8-2c0.3,0,0.5-0.1,0.8,0c0-0.1-0.1-0.3-0.1-0.4 c0.5,0.3,0.9-0.3,1.2-0.6c0.3-0.3,0.8-0.7,1-0.9c0.1-0.2,0.3,0.2,0.4-0.1c0,0-0.1-0.3-0.1-0.4c0.2-0.4-0.2-0.8,0.5-1 c0,0.1,0.1,0.4,0.1,0.5c-1.1,0.9,1.1,0.8,1.5,0.7c0.6-0.1,0.7,0.1,1.1-0.3c0.2-0.2-0.2-1.4,0.7-0.6c0-0.2,0-0.3,0-0.5 c-0.2-0.1-0.1-0.1-0.3-0.3c0.5-0.2,0.9,0,1.3-0.3c-0.6-0.4-1.5,0.5-1.9-0.3c-0.4-0.7,0.2-1.2,0.8-1.5c-0.5-0.8-0.9,0.1-1.2,0.5 c-0.7,0.9-0.3,0.8-0.4,1.8c0,0.2-0.6,1.4-0.9,1.3c-0.4-0.1-0.7-1.2-1-1.4c-0.3-0.1-1.5,0.8-1.2-0.8c0.1-0.6,1.1-1,1.6-1.5 c1-1.1,2.6-2.5,4.1-1.6c-0.1,0-0.2,0.1-0.3,0.1c0.4,0.2,2.3,0.3,2.6,0.9c0.4,1-1.2,0.3-1.6,0.4c0.5,0.3,0.5,0.9,1.1,1 c-0.1-0.1-0.1-0.2-0.2-0.3c0.2,0,0.6,0,0.9,0c-0.1-0.1-0.1-0.2-0.2-0.3c0.3-0.3,0.6-0.4,0.9-0.2c0-0.3-0.1-0.6-0.3-0.9 c0.4,0,0.6,0.1,0.8,0.3c-0.1,0-0.2,0-0.3,0c0.4,0.6,1.1-0.3,1.9-0.4c-0.1,0.1-0.1,0.1-0.2,0.2c0.5,0,1.2-0.1,1.6-0.3 c-0.1-0.1-0.2-0.1-0.3-0.2c0.6-0.2,1.5,0.2,2.1,0.5c0-0.1,0.1-0.1,0.1-0.2c-0.7-0.3-1.2-1.5-0.2-1.4c0.5,0,1.4,1.7,1,2.2 c0.4,0,0.5-0.1,0.6-0.5c-0.4-0.4-0.6-0.8-1-1.2c0.1-0.1,0.2-0.1,0.3-0.2c-0.1-0.1-0.1-0.2-0.2-0.2c0.2,0.2,0.4,0.4,0.6,0.6 c-0.1-0.1-0.1-0.2-0.2-0.2c0.4-0.2,0.8-0.2,1.2,0c-0.3-0.2-0.3-0.4-0.5-0.6c0.4-0.1,0.9-0.1,1.3-0.1c-0.1-0.1-0.2-0.1-0.3-0.2 c0.6-0.7,1.8-0.5,2.7-0.6c0.1-0.4,0.5-0.5,0.9-0.3C68.1,25,68,25,67.9,25c0.7,0.2,1.8-0.1,2.3,0.6c-0.2,0.1-0.5,0.3-0.7,0.4 c1.1,0.1,2.1,0.5,3.2,0.4c-0.1-0.1-0.1-0.2-0.2-0.2c1.1,0,1.5,0.7,2.5,1c0-0.1-0.1-0.2-0.1-0.4c0.6,0.2,1.2,0.1,1.8,0.1 c-0.1-0.1-0.3-0.2-0.4-0.3c0.5-0.3,1.7-0.1,2.3,0.1c0.7,0.2,1.4,0.2,2.1,0.4c1.1,0.2,2.5,0.9,3.6,0.7c-0.2-0.1-0.3-0.2-0.5-0.4 c1.8,0.3,2.5,0.3,3.9,1.8c-0.2,0-0.2,0.1-0.5,0.1c0.4,0.2,0.9,0.4,1.2,0.8c-0.6-0.2-1.3,0.2-1.3,0.9c-0.5-0.4-1.1,0-1.6,0 c0,0.9,0.6,0.7,1,1.4c-0.1,0-0.1,0-0.2,0c0.1,0.2,0.2,0.3,0.3,0.5c-0.1,0.1-0.2,0.1-0.3,0.2c0.1,0.1,0.1,0.3,0.2,0.4 c-0.1,0-0.2,0.1-0.3,0.1c0.2,0.4,0,0.4,0,0.7c-0.7-0.7-1.6-1.6-1.8-2.6c0.5-0.2,1-1.7,0.2-1.7c0.2,1-0.4,0.2-0.7,0.3 c-0.4,0.2-1.1,0.3-0.3,0.9c-0.6,0.3-1.3-0.1-2,0c-1.2,0.1-1.2,0.4-1.8,1.7c1.2,0.2,2.2,0.4,2.5,2.1c0.1,0.6,0.1,1.6-0.2,2.1 c-0.4,0.5-0.6,0.3-0.9,0.6c0,0-0.4,0.9-0.4,0.9c0.1,0.5,0.3,0.4,0.6,0.9c1.1,1.9-0.9,1.2-0.5,0.3c-0.2-0.2-0.7-0.8-0.7-0.8 c-0.4-0.2-0.5-0.6-1.1,0c0.4-1.3-0.9-0.4-0.9,0c0,0.9,1.3,0.4,1.6,0.8c-1.4,0.4,0.5,2.1,0.6,2.8c0.2,1.5-0.7,2.5-1.6,3.1 c-0.3,0.2-0.4,0.3-0.8,0.4c-0.1,0,0.1,0.4-0.1,0.4c-0.1,0-0.2-0.3-0.2-0.3c-0.1,0-1-0.5-1,0.7c0,0.8,1.1,1.3,1.3,2.1 c0.2,1.1-0.4,1.4-1,2.1c0-0.5-0.9-1.6-1.4-1.6c0-0.1,0-0.2,0-0.3c-0.1,0-0.2,0-0.3,0c0,0.6-0.1,1.2,0,1.7c0.1,0.4,0.5,0.7,0.7,1.1 c0.4,0.8,0.5,1.3,0.8,2.1c-1.2-0.2-1.1-2-1.8-2.8c0,0.1,0,0.2,0,0.2C75.1,51,75,47.7,74.3,48.1z M53.6,51.4 c-0.1-0.1-0.1-0.1-0.2-0.2C53.5,51.3,53.5,51.4,53.6,51.4z M61.2,39.7c-0.1-0.7-0.4-0.9-0.5-1.5c0.3,0.1,0.3,0,0.5,0 c-0.2-0.4-0.5-0.6-0.5-0.1c-0.1-0.7-0.6-0.8-0.9-1.4c0.1,0,0.2,0,0.3,0c0.2-0.4-0.1-0.3,0.4-0.3c0.1-1-1-0.7-1.3-0.2 C58.7,37,59.4,38,60,38.5C59.1,39.1,60.4,40.4,61.2,39.7z M50.4,24.2c0.4,0.2,1,0.2,1.5-0.1c-0.6-0.2-1.4-0.2-2-0.1 C50.1,24.2,50.2,24.2,50.4,24.2z M51,25c0.1,0,0.3-0.1,0.4-0.1c-0.3-0.1-0.5-0.1-0.8-0.1c0.1,0.3,0.1-0.1,0,0.2 C50.8,24.9,50.9,24.9,51,25z M49.1,24.8c0.1,0,0.2,0.1,0.3,0.1c-0.1,0-0.1,0.1-0.2,0.1c0.7,0.5,0.8-0.4,1.5-0.5 c-0.9-0.3-1.4-0.2-2.2-0.2C48.7,24.5,48.9,24.7,49.1,24.8z M27.1,47.3c0.1,0.1,0,0.4,0.4,0.1C27.4,47.3,27.3,47.3,27.1,47.3z M55.6,24.1c0.3,0.1,0.6,0,0.9-0.1c-0.5,0-0.8,0-1.3,0C55.5,24,55.7,24.2,55.6,24.1z M57.7,26.9c0.4,0.2,0.9,0.4,1.4,0.3 c-2-0.4,1.3-1.7,1.6-1.9c-0.7-0.3-1.8,0.1-2.5,0.5c-0.1,0.2,0,0.1-0.3,0.4c0.1,0,0.1,0,0.2,0C57.7,26.4,57.7,26.6,57.7,26.9z M65.1,24.4c0.5,0.1,1,0.2,1.5,0.2c-0.4-0.6-1.5-0.9-2.1-0.4C64.7,24.1,64.8,24.3,65.1,24.4z M75.7,25.8c0.3-0.1,0.7-0.1,1.1-0.1 c-0.3-0.5-1.3-0.5-1.8-0.4C75.2,25.7,75.4,25.8,75.7,25.8z M67.6,24.6c-0.5-0.2-0.9-0.4-1,0.2C67,24.8,67.5,24.8,67.6,24.6z M76.6,26.1c-0.2,0.1-0.2,0-0.3,0.2c0.3,0.1,0.6,0.1,0.8,0.1C77,26.2,76.8,26.1,76.6,26.1z M5,29.1C5,29.1,5,29.1,5,29.1z M7.7,27 c-0.2-0.1-0.3-0.2-0.6,0.1C7.3,27.1,7.5,27,7.7,27z M82.3,33.9c0.6,0.5,0.9,1.6,1.4,2.3c0-0.1,0-0.2,0-0.3c0.1,0.1,0.2,0.2,0.3,0.2 c-0.3-0.4-0.7-0.7-0.7-1.2c0.2,0,0.3,0.1,0.5,0.1c-0.6-0.6-1.2-1.8-1.8-2C82.1,33.3,82.2,33.4,82.3,33.9z M5.5,28.8 c0,0,0.3,0.1,0.5,0.1c0.1,0.8,1.1-0.1,1.7-0.2c-0.2-0.5-0.7-0.4-1-0.2c0.1-0.1,0.2-0.1,0.2-0.2C6.4,27,5.6,28.5,5,29.1 C5.2,28.9,5.7,28.4,5.5,28.8z M77.6,25.8c0.2,0,0.3,0.1,0.5-0.1c-0.3-0.1-0.7-0.1-1.1-0.1C77.2,25.7,77.3,25.7,77.6,25.8z M85.8,27.1c-0.1-0.1-0.2-0.2-0.3-0.2c0,0-0.1,0.1-0.1,0.1C85.6,27.1,85.7,27,85.8,27.1z M28.5,50.6c0,0,0.1,0.3,0.2-0.2 C28.6,50.3,28.5,50.6,28.5,50.6z M7.1,29.7c-0.3-0.1-0.4-0.2-0.7,0C6.6,29.8,6.8,29.7,7.1,29.7z M9.2,31.6c-0.3,0.1-0.5,0.1-0.5,0.5 c0.2-0.1,0.5-0.2,0.7-0.3C9.3,31.5,9.3,31.7,9.2,31.6z M6.4,30.8c0.2,0,0.3,0.3,0.4,0C6.7,30.7,6.5,30.8,6.4,30.8z">
    <animateTransform attributeName="transform" type="translate" repeatCount="indefinite" dur="2s" keyTimes="0;1" values="-100 0;0 0"></animateTransform>
  </path>
  <path transform="scale(2)" fill="#b321ff" d="M64.4,74.4c0.3,0.3,0.2,0.3-0.3,0.3C64.1,74.3,64.2,74.5,64.4,74.4z M31.4,75.4c-0.2,0.1-0.3-0.2-0.5,0.1c0.3,0.2,0.6,0.1,0.8-0.1C31.6,75.2,31.6,75.4,31.4,75.4z M84.9,36.9c-0.3,0.2-0.8-0.1-1.1-0.5 c0.1,0.2,0.1,0.6,0.3,0.9c-0.5,0.2-0.2,0.6,0.2,0.7c0-0.1,0-0.3,0-0.4c0.2,0.1,0.4,0.2,0.5,0.3c0.2-0.2,0.2-0.3,0.4-0.5 C85.1,37.2,85,37,84.9,36.9z M85.1,40.6c0-0.6-0.1-2.1-0.6-2.4c-0.6-0.4,0.5,2.1-0.6,1.6c0,0.2-0.1,0.5,0,0.7 c-0.8-0.3-0.9,0.5-1.4,0.9c0.3,0.3,0.4,0.6,0.6,0.9c0.3-0.4,0.2-0.9-0.3-1.2c0.2,0,0.4-0.2,0.6-0.2c0.2,0,0.6,0.2,0.6,0.2 C84.2,41,84.5,40.7,85.1,40.6z M83.7,41c-0.4-0.1-0.7,0.2-0.3,0.6c0.2-0.4,0-0.1,0.3-0.2C83.8,41.2,83.6,41.1,83.7,41z M93.5,62.8 c0.1,0.5,0.3,0.9,0.7,0.8C94.1,63.3,93.8,63,93.5,62.8z M93,71.2c-0.1-0.1-2.5,1.6-2.9,2.1c0.8,0.5,2.9-1.2,3.1-2.1 C93,71.5,92.9,71.2,93,71.2z M95,69.9c-0.4,0.2-0.6,0-0.5-0.4c0,0.1-0.1,0.2-0.1,0.3c0.1-0.5,0.1-0.8-0.1-1.1 c-0.3,0.7,0.1,1.4-0.7,2c0.3,0.3,0.3,0.4-0.1,0.7c0.1,0,0.1,0.1,0.1,0.2C93.9,71.3,95,70.2,95,69.9z M82,50.6 c0.2-0.2,0.3-0.2,0.3-0.5c-0.1,0-0.3-0.1-0.4-0.1C81.9,50.2,81.9,50.4,82,50.6z M82.4,50.6c-0.3-0.4-0.2,0.1-0.1,0.5 c0.2-0.3,0.3-0.5,0.2-0.9C82.5,50.4,82.4,50.5,82.4,50.6z M82.8,49.7c-0.1,0-0.2,0-0.3,0c0,0.1,0.2,0.4,0.2,0.5c-0.1,0-0.1,0-0.2,0 c0.1,0.2,0.1,0.3,0.2,0.5c0.1-0.2,0.1-0.2,0-0.5c0.1,0,0.2,0.1,0.2,0.1C83,50.1,82.9,49.9,82.8,49.7z M81,51 c0.2-0.3,0.3-0.4,0.2-0.8c-0.1,0.5-0.4,0.8-0.6,1.2C80.8,51.3,80.9,51.1,81,51z M81.2,48.6c0.1,0.2,0.1,0.5,0.3,0.3 c0,0.4,0.3,0.6,0.6,0.6c0,0,0-0.1,0.1-0.1c0.1,0.2,0.2,0.3,0.4,0.4c0-0.7-0.6-0.5-0.8-1c-0.2-0.4,0.2-0.9,0-1.4 c-0.5-0.1-0.6,0.3-0.4,1c0,0-0.1-0.1-0.1-0.1C81.1,48.3,81.1,48.4,81.2,48.6z M83.3,52.2c0.1-0.5,0.1-1.1-0.3-1.4c0,0.1,0,0.2,0,0.3 c-0.4,0.2-0.9,0.1-0.9,0.8c0.7-0.7,0.4,0.2,1,0.5c0-0.2,0.1-0.5,0.1-0.7C83.2,52,83.3,52.1,83.3,52.2z M81.5,49.6 c0.1-0.1,0.3-0.1-0.2-0.3C81.4,49.4,81.5,49.5,81.5,49.6z M91.8,57.4c0.1,0.1,0,0.2,0.2,0.1c-0.1-0.2-0.2-0.5-0.3-0.7 C91.6,57,91.7,57.1,91.8,57.4z M90.2,57.3c0.4-0.1,1.1-0.5,0.6-0.9c-0.1,0.4-0.2,0.6-0.4,0.3c-0.1,0-0.5,0.2-0.5,0.3 C89.9,57.2,90,57.2,90.2,57.3z M90.9,56.1c0.1,0.2,0.2,0.3,0.2,0.5c0.1-0.5-0.2-0.8-0.6-0.8C90.7,55.9,90.8,56,90.9,56.1z M90.3,59 c-0.2-0.4-0.7-0.7-1-1.6c0.1,0,0.2,0,0.3,0c-0.7-0.7-1.4-1.7-2.5-1.8c-0.5-0.1-1,0.5-1.3,0.3c-0.5-0.2-0.1-1.4-1.2-0.8 c0.3,0.4,0.6,0.5,0.9,0.6c-0.2,0-0.3,0.1-0.5,0.1c0.1,0.2,0.2,0.4,0.3,0.5c0.1,0,0.2-0.2,0.2-0.2c0.6,0.5,2,1,1,2 c0.6-0.3,0.7,0.4,1.2,0.3c0.4-0.1,0.4-0.5,0.6-0.5C89.2,57.9,89.5,58.9,90.3,59z M93.2,58.5c-0.1,0.1-0.2-0.2-0.2,0.1 C93.3,58.8,93.2,58.6,93.2,58.5z M92.4,57.7c0,0-0.1-0.2-0.2-0.3C92.2,57.6,92.3,57.6,92.4,57.7z M92.9,58c0.1,0.1,0.1,0.1,0.2,0.2 c-0.2-0.2-0.3-0.3-0.5-0.4C92.7,57.8,92.8,57.9,92.9,58z M93.5,59.1C93.6,58.9,93.6,58.8,93.5,59.1z M93.5,58.7c0-0.2,0-0.4-0.2-0.6 C93.3,58.3,93.4,58.5,93.5,58.7z M81,45.9c0.1-0.5,0.2-1-0.1-1.3C80.6,45,80.6,45.5,81,45.9z M94.8,61c0,0,0.1-0.2,0-0.4 C94.7,60.8,94.8,61.1,94.8,61z M94.8,61.2c0.1,0.1,0,0.3,0.2,0.1C94.9,61.1,94.8,61.2,94.8,61.2z M29.5,76.3 c-0.4-0.8-0.5-0.2-0.7-0.2c0.2,0-0.3,0.2-0.3,0.2c-0.2,0-0.6-0.3-0.9-0.4c0.9,0.9,1.9,1.2,2.6,0.7C30,76.6,29.8,76.4,29.5,76.3z M89.6,64.4c0-0.2-0.2-0.3-0.1-0.7c-0.2,0-0.1-0.1-0.3,0c0.1-0.8-0.5-1.1-0.7-1.7c-0.1-0.5,0-1-0.2-1.6c-0.1,0.1-0.1,0.1-0.2,0.2 c0-0.5-0.1-1.1-0.2-1.6c-0.5,0.9-0.5,3.8-1.7,2.2c-0.3-0.5-0.4-0.2-0.4-0.8c0-0.3,0.4-0.5,0.4-0.7c0-0.1-1.1-0.4-1.4-0.5 c0.3,0.3-0.7,0.7-0.8,1.5c-0.5-0.2-0.7-0.4-1.1-0.2c-0.4,0.1-0.7,0.9-0.7,1.1c0,0-0.1,0.1-0.1,0.1c0-0.1,0-0.2-0.1-0.3 c-0.4,0.8-0.6,1.1-1.3,1.4c-0.6,0.3-1.1,0.4-1.6,1c0-0.1,0-0.2,0-0.3c-0.3,0.6-0.5,1.1-0.3,1.8c-0.1-0.1-0.1-0.2-0.2-0.3 c0,0.1,0,0.3,0,0.4c0-0.1-0.1-0.1-0.1-0.2c0.1,1,0.1,1.7,0,2.7c0,0.4-0.6,0.5,0,0.9c0.4,0.2,0.7-0.3,1-0.4c0.8-0.2,1.4-0.5,2.3-0.7 c1.4-0.5,1.7-0.2,2.1,1.1c0.2-0.3,0.5-0.6,0.8-0.8c-0.1,0.4-0.3,0.7-0.6,1c0.2-0.1,0.3-0.2,0.5-0.4c-0.1,0.2-0.1,0.3-0.2,0.5 c0.5,0.2,0.5,2.1,1.5,0.9c0,0.1-0.1,0.1-0.1,0.2C86.9,71.3,90.8,66.1,89.6,64.4z M85.9,71.3c-0.4-0.2-1,0.2-0.7,0.8 c0.2,0.6,0.9-0.4,1.1-0.9C86.2,71.2,86.1,71.2,85.9,71.3z M24.6,44.3c0-0.2,0.2-0.3-0.1-0.5C24.5,44,24.6,44.2,24.6,44.3z M24.2,44.9c0.1,0.1,0.1,0.2,0.1,0.4c0.1-0.2,0.1-0.3,0-0.6C24.1,44.6,24.3,44.8,24.2,44.9z M24.4,43.9c-0.2,0-0.3-0.1-0.3,0.2 C24.3,44.1,24.4,43.9,24.4,43.9z M36.2,56.9c-1-0.3-1.6-1.5-2.7-1.1c0-0.7-0.8-0.9-1.2-0.6c0-0.4-0.4-0.5-0.5-0.8 c-0.1-0.1-0.1-0.7-0.2-1c-0.3-0.7-0.6-0.8-1.2-1.1c-0.6-0.3-0.6-0.2-1.1-0.8c-0.3-0.4-0.6-0.7-1-1c0.1,0,0.2-0.1,0.3-0.1 c-0.9-0.2-1.7,0.6-2.3-0.6c-0.4,0.3-0.4,0.8-0.6,1.2c0-0.3,0-0.7,0-0.9c0.4-0.6-0.1-0.2-0.5,0.1c-0.3,0.2-0.7,0.9-1,1 c0,0-1.6-0.3-1.6-0.3c-0.8-0.7,0.1-1.4-0.1-2.2c-0.2-0.8-1.1-0.3-1.6-0.5c0.2-0.3,0.3-0.7,0.3-1.1c0.1,0,0.1,0,0.1,0.1 c0.2-1.2,0.5-1.7-0.7-0.8c-0.6,0.5-1.3,1.5-1.8,0c-0.3-0.8,0-2.4,0.4-3.1c0.7-1.1,1.6-0.5,2.3-0.6c-0.1-0.7,1.4-0.4,1.6-0.3 c0.2,0.3,0.2,2.8,0.8,1.6c0.5-1-0.4-1.7,0.5-2.7c0.6-0.7,2-1.1,1.3-2.2c0.1,0,0.1,0,0.2,0.1c0-0.2,0-0.3,0.1-0.4 c0,0.4,0,0.4-0.1,0.8c0.3-0.4,0.3-0.4,0.3-0.9c0.1,0.1,0.1,0.1,0.1,0.2c0.2-0.3,0.4-0.5,0.4-0.7c0,0,0.4-0.1,0.6-0.1 c-0.1,0-0.3,0-0.5,0c0.4-0.2,0.8-0.2,1.1-0.4c-0.1,0,0,0-0.2,0c-0.1-0.9,1.4-1.5,1.9-1.4c-0.5,0.2-0.4,0.3-0.6,0.7 c0.5-0.1,1.4-0.5,1.9-0.9c0-0.1-0.1-0.3-0.1-0.4c-0.6,1.2-1.7-0.1-0.8-0.7c-0.7-0.6-1.3,0.5-2,0.8c0.5-0.5,1.1-1.2,1.7-1.3 c0.8-0.2,1.5,0.2,2.2-0.4c1.2-0.9,0.1-1.1-0.6-1.9c0.2-0.5-0.1-0.9-0.2-1.5c-0.5,0.5-1.8,1-1.1-0.3c-0.5,0-0.6-0.4-1.2-0.4 c-1,0-0.4,0.7-1.2,1.3c0.6,0.8-0.3,1.4-0.9,1.5c0.6,1.6-1.5,1.4-0.5-0.2c-0.8,0-1.4-1-2.2-0.7c0-0.6,0.1-0.4-0.3-0.7 c0.5-1.3,2.5-2.2,3.5-2.7c0.3-0.1,1.4-0.2,1.3-0.9c-0.2-1-1.3,0.4-1.7,0.6c0.1-0.2,0-0.2,0.1-0.5c-0.2,0-0.2-0.2-0.6,0 c0.1-0.1,0.1-0.2,0.2-0.3c-0.1,0-0.2,0-0.4-0.1c0.7-0.6-0.4-1-0.8-0.1c0.5,0.5-0.1,0.7-0.5,1c0.1-0.1,0.1-0.2,0.2-0.3 c-0.5-0.2-1,0.1-1.6,0c-0.4-0.1-0.7-0.4-1.2-0.1c0,0,0.1,0.1,0.1,0.1c-0.4,0.1-1.1,0.1-1.7,0c0.1-0.1,0.3-0.1,0.4-0.2 c-0.6-0.3-1.5-0.7-2.1-0.3c0.1-0.1,0.1-0.2,0.2-0.3c-0.4,0.3-0.9,0-1.4,0c-0.6,0.1-1.2,0.4-1.8,0.4c-0.6,0-2.5-0.4-2.7-0.6 c-1.3-0.2-2.7,0.3-4,0.8c0.3,0.2,0.3,0.4,0.4,0.8c-0.2,0-0.3,0-0.5,0c0.1-0.1,0.1-0.1,0.2-0.2c-0.4,0-0.9,0.2-1.3,0.3 c0.2,0.7,0.9,0.5,1.4,0.3c-0.3,0.5-0.9,0.4-1.5,0.6c-0.5,0.2-1.4,1.3-0.4,1.1c-0.1,0.1-0.1,0.3-0.3,0.5c0.2-0.1,0.3-0.1,0.5-0.1 c0,0.1,0,0.1-0.1,0.2c0.1,0,0.1-0.1,0.2-0.1c0,0.1,0,0.1,0,0.2c0.2-0.1,0.4-0.1,0.6-0.2c-1,0.9-2.2,1-3.2,1.7 c2.1-0.4,3.5-1.8,5.4-2.6c-0.3,0.1-0.7,0.4-0.8,0.8c0.8-0.2,1.2-0.4,1.9-0.4c0.8,0.1,1.3,0.9,2.1,0.8c-0.1,0.6-0.1,1.8,0.3,2.2 c-0.6,0.8,1.3,1,0.4,2c-0.2-1.2-0.9,1-1.2,1.6c-0.4,0.8-0.5,2-0.2,2.8c0.2,0.4,1.7,3,0.9,3.3c0.6,0.7,0.6,1.2,1,2 c0.6-0.7-1.1-2.5-0.6-3.6c0.4,0.2,0.8,1.8,1,2.3c0.2,0.4,0.6,1.1,0.8,1.6c0.1,0.7-0.2,0.6,0.2,1.3c0.2,0.4,0.9,0.7,1.3,0.9 c0.5,0.3,1,0.1,1.3,0.2c0.8,0.3,1.4,1.1,2.1,1.3c0,0-0.1,0-0.1,0c0.4,0.5,0.5,0.9,0.7,1.3c0.1-0.1,0.1-0.1,0.1-0.2 c0.4,0.6,0.9,1.2,1.4,1c-0.1-0.8,0.3-0.4,0.5-0.1c0.3,0.5,0.3,1.3,0.2,1.7c-0.2,0.7-1.6,1.6-0.9,2.5c0-0.1,0.1-0.1,0.1-0.2 c0,0.6-0.4,0.8-0.3,1.5c0.1,0.3,0.7,1.2,0.9,1.6c0.3,0.7,0.5,1.6,1,2.1c0.5,0.6,1.3,0.7,1.6,1.4c0.3,0.7,0.2,2,0.2,2.8 c0,1,0.2,1.8,0.2,2.7c0.1,1.2-0.5,3.5,0.3,4.4c0-0.2,0-0.3,0-0.5c0.3,0.3,0.2,0.4,0.3,0.9c-0.1,0-0.2-0.1-0.3-0.1c0,0.5,0,0.6-0.1,1 c0.1,0,0.3,0.1,0.4,0.1c-0.8,1.1,0.7,2.6,1.6,2.7c-0.1-0.5,0.1-0.6,0.6-0.6c-0.6-0.4-0.2-0.6-0.2-1c0-0.2,0.3-0.7,0.3-0.7 c0-0.2-0.3-0.5-0.3-0.4c0-0.1-0.3-0.3-0.3-0.6c0-0.2,0.4-0.2,0.4-0.2c0.1-0.5-0.2-0.7,0.3-1c0-0.1-0.1-0.1-0.1-0.2 c-0.8,0,0-0.5,0-0.4c0.1-0.3,0.5-0.3,0.1-0.9c1.8,0.4,1.2-1.1,0.8-2c1,0.9,1.4,0,1.9-1c0.6-1.3,0.3-2.4,1.5-3.2 c0.7-0.5,0.7-0.1,1.1-1c0.3-0.8,0.3-1.4,0.4-2.2C35.4,59.7,36.6,58.3,36.2,56.9z M24.2,26.2c-0.2,0-0.3-0.1-0.5,0 C23.9,26.6,23.9,26.3,24.2,26.2z M22.4,25.3c-0.2,0.1-0.4,0.2-0.5,0.3c0.4,0.1,0.8,0,1.2,0c-0.2,0-0.4,0.2-0.6,0.2 c0.5,0,1.7,0,2-0.5c-0.2,0-0.3,0-0.4,0c0-0.1,0-0.2,0.1-0.3c-0.4,0.1-0.3-0.1-0.4,0.4C23.3,25.5,22.8,25.2,22.4,25.3z M24.2,27.3 c-0.5-0.1-0.6-1.9-1.2-0.5c0-0.6-0.7-0.4-1.2-0.3c0.1-0.1,0.1-0.1,0.2-0.2c-0.5-0.1-1.1,0.2-1.5,0.5c0.2,0,0.4,0.1,0.7,0.1 c-0.2,0-0.4,0.1-0.6,0.1c0.3,0.2,0.8,0.1,1.2,0.2c-0.4,0-0.8,0.1-1.2,0.1C21.2,28.1,23.6,27.9,24.2,27.3z M24,24.9 c0-0.3-0.3-0.1-0.7,0C23.6,25,23.8,24.9,24,24.9z M21.6,25.4c0.4-0.1,0.9-0.1,1.2-0.5c-0.6,0-1.2,0.2-1.8,0.5 C21.2,25.4,21.4,25.4,21.6,25.4z M32.4,34.8c-0.1,0-0.2,0.2-0.3,0c0,0,0.1-0.1,0.1-0.1c-0.1,0-0.3,0-0.4,0c0.2-0.2,0.3-0.5,0.5-0.7 c-0.6,0.1-1.2,1.1-1.3,1.6c0.3,0,0.7,0,1,0.1c-0.1,0.1-0.1,0.1-0.2,0.2c0.1-0.1,0.4-0.2,0.5-0.3c0,0.1,0,0.2-0.1,0.4 c0.4,0,0.5-0.3,0.4-0.7c-0.1,0-0.1,0-0.2,0.1c0-0.1,0.1-0.2,0.1-0.3C32.6,34.9,32.5,34.9,32.4,34.8z M14,35c0.7,0.6,0.5-0.1,0.2-0.5 C13.7,34.1,13.5,34.6,14,35z M19.6,27.1c0.8-0.1,1.5-0.7,2.3-0.8c-0.9-0.9-1.9,0-2.6,0.5C19.5,26.8,19.5,27,19.6,27.1z M27.7,29.4 c-0.8-0.6-0.7-0.5-1.6,0.2c0.1,0,0.4,0.2,0.3,0.2C27,29.4,27.6,29.7,27.7,29.4z M13.3,33.1c-0.2,0.2-0.3,0.4,0,0.7 c0.1-0.2,0.2-0.5,0.3-0.7C13.4,33.1,13.4,33.1,13.3,33.1z M27.5,30.1c0.1,0,0.1,0.3,0.2-0.1C27.6,30,27.6,30.1,27.5,30.1z M29.8,36 c-0.1,0,0-0.3-0.2-0.1c0.3,0.2,0.2,0.2,0.6,0.1C30.1,36.1,29.9,36.1,29.8,36z M26.7,30c0.2,0,0.3,0.1,0.6-0.2 C27,29.8,26.9,29.9,26.7,30z M30.5,35c-0.2-0.2-0.3-0.3-0.6-0.3C30.1,34.9,30.3,34.9,30.5,35z M27,25.3c0,0.2,0.1,0.2,0,0.5 c0.7,0.2,2.2,0.4,2.7-0.2c-0.7-0.3-1.4,0.1-2.1-0.2c0,0,0.1-0.1,0.1-0.1c-0.4-0.2-0.8-0.3-1.3-0.1C26.7,25.3,26.8,25.3,27,25.3z M26.8,24.9c0.2,0,0.3,0,0.5,0C27.2,24.8,26.9,24.9,26.8,24.9z M27.5,24.4c0.1,0,0.2,0,0.4,0c-0.1,0.1-0.2,0.1-0.3,0.2 c0.6,0.4,1.2,0,1.8-0.2c-0.5-0.6-1.3-0.6-2-0.2C27.3,24.4,27.4,24.2,27.5,24.4z M26.3,25.8c0.2,0,0.3,0.1,0.5-0.1 C26.6,25.6,26.1,25.4,26.3,25.8z M27,24.8c-0.1-0.2-0.1-0.3-0.5,0C26.8,24.9,26.8,24.7,27,24.8z M29.7,26.4c0.1,0,0.3,0,0.5,0 c-0.2-0.3-0.6-0.4-0.9-0.2C29.4,26.5,29.4,26.4,29.7,26.4z M26.9,26c-0.5-0.1-0.9,0.1-1,0.7c0.5-0.1,1-0.3,1.4-0.6 C27.1,26.1,27,26,26.9,26z M31.5,27.3c-0.4-0.3-0.7-0.5-1.2-0.4c-0.2-0.6-0.9-0.4-1.3-0.2c0.3-0.8-0.6-0.5-1-0.2 c0-0.1,0-0.1-0.1-0.2c0.1-0.1,0.2-0.1,0.3-0.2c-0.6,0-1.1,0.2-1.4,0.8c0.1,0,0.2,0,0.3,0C27.1,27,27,27,26.9,27.1 c0.6,0.3,2.7,0.1,2.5,0.6c0.8,0.1,0.7,0.4,0.2,0.9c-0.3,0.3-0.9,0.1-1.3,0.6c0.5,0.2,0.9-0.2,1.4,0.3c0,0-0.1,0.1-0.1,0.1 c0.4,0.3,0.8,0.5,1.2,0.5c-0.1-0.2-0.2-0.5-0.4-0.7c1.4,1.5,0.5-0.9,0.4-0.7c0.3-0.6,0.9,0.8,1.6-0.4c-0.5-0.1-0.8-0.5-1.3-0.6 c0.2-0.1,0.3-0.1,0.5-0.2C31.6,27.5,31.5,27.4,31.5,27.3z M25.7,24.7c0.2,0.1,0.4,0.1,0.6,0.1c-0.1-0.4-0.5-0.5-0.9-0.3 c0.1,0,0.1,0,0.2,0.1c-0.1,0-0.2,0.1-0.3,0.1C25.4,24.7,25.5,24.7,25.7,24.7z M29,24c0.5,0.1,0.9,0.1,1.4,0.1 c-0.3,0.1-0.7,0.1-1,0.1c0.1,0.2,0,0.1,0.2,0.3c-0.2,0.1-0.5,0.2-0.8,0.3c0.2,0.1,0.3,0.2,0.4,0.3c-0.4-0.2-0.8,0-1.1,0.3 c0.7,0.1,1.9,0.3,2.5-0.2c-0.1,0-0.2,0-0.4,0c0.4-0.3,1-0.4,1.2-0.7c-0.1,0-0.2,0-0.3,0c0.9,0,1.8-0.4,2.7-0.6c-0.1,0-0.3,0-0.4,0 c0.4-0.1,0.9-0.1,1.3-0.3c-1.6-0.4-4.4-0.4-5.9,0.3C28.9,23.8,28.9,23.9,29,24z M29.5,28.2c-0.2-0.3-0.3-0.3-0.5,0.2 C29.3,28.4,29.4,28.3,29.5,28.2z M24.4,24.6c-0.2,0-0.4-0.1-0.6,0.1C24,24.7,24.2,24.6,24.4,24.6z M25,27.4c-0.2,0-0.4,0-0.7,0.2 c0.3,0.2,0.6,0.2,0.9,0.1C25.2,27.4,25.1,27.5,25,27.4z M24.4,26.5c0.4,0.5,0.9,0.5,1.3,0c-0.1,0-0.2-0.1-0.2-0.1 c0.2-0.1,0.2-0.1,0.3-0.3c-0.4,0-0.9-0.1-0.9,0.3C24.7,26.4,24.6,26.5,24.4,26.5z M25.3,25.7c0.4,0.2,0.9-0.1,0.9-0.5 c-0.4,0-0.8,0-1.1,0.4C25.5,25.4,25.3,25.7,25.3,25.7z M78.1,46.7c-0.7,0.3-0.2,0.9,0,0.7C78.4,47,78.4,46.8,78.1,46.7z M24.7,46.8 c0.2,0,0.3,0,0.4-0.2c-0.8-0.5-2-1.9-3-0.7c0.3-0.1,0.6-0.2,0.9-0.3c0,0-0.1,0.1-0.1,0.1c0.6,0.3,1,0.3,1.4,0.8 c-0.1,0.1-0.1,0.2-0.2,0.2C24.3,46.7,24.5,46.8,24.7,46.8z M55.7,40.5c-0.1,0.1-0.2,0.1-0.4,0.1c0.4,0.2,0.3,0.1,0.6-0.2 C55.9,40.4,55.8,40.4,55.7,40.5z M49.5,32.8c0.1-0.4,0.2-0.6-0.3-0.4C49.2,32.7,49.3,32.7,49.5,32.8z M48.9,38.1 c0-0.3,0.1-0.4,0-0.7C48.6,37.7,48.8,37.8,48.9,38.1z M45.1,32.6c0.1-0.1,0.1-0.3,0.2-0.1c0,0.1,0.4,0.4,0.4,0.6 c0,0.4-0.6-0.1-0.3,0.6c-0.1,0-0.2,0.1-0.3,0.1c0.1,0,0.3,0.2,0.5,0.2c-0.2,0.1-0.4,0.3-0.6,0.5c0.7,0,1.9,0,1.9-1 c-0.6-0.2-0.6-1-1.2-1.2c0.2-0.2,0.2-0.5,0.3-0.6c-0.2,0-0.3,0-0.5,0c0.1-0.1,0.2-0.3,0.3-0.4C45,31.2,44.9,32,45.1,32.6z M53.3,40.5c-0.2,0-0.2,0.1-0.4-0.1c0,0.1,0,0.1,0,0.2c0.3,0.1,0.5,0.2,0.8,0C53.5,40.5,53.5,40.5,53.3,40.5z M41.5,27.3 c-0.3,0-0.6,0-0.9,0c0-0.1,0.2-0.4,0.2-0.4c0.3,0.3,0.4,0.3,0.8,0.3c-0.2-0.3-0.2-0.4-0.6-0.6c0.1,0,0.3,0,0.5,0 c-0.1-0.1,0-0.2-0.2-0.4c0.3,0,0.5-0.1,0.7-0.2C42,26,42,26,41.9,26c0.2,0,0.3,0,0.5,0c-0.1-0.1-0.2-0.2-0.2-0.3 c0.3-0.2,0.3-0.2-0.1-0.5c0.2,0,0.5-0.1,0.7-0.1c-0.3-0.4-0.2-0.7,0.3-0.9c-0.2,0-0.3,0-0.5,0c0.5,0,1-0.2,1.6-0.3 c-0.6-0.3-1.5-0.1-2.1,0c0.1-0.1,0.2-0.1,0.2-0.2c-0.6-0.1-1.3-0.1-1.9-0.1c0.7,0,1.5,0.1,2.2-0.1c-1.4-0.2-3.8-0.7-5,0.1 c0.1,0,0.3,0.1,0.4,0.1c-1.6-0.3-3.3-0.2-4.8,0.4c0.2,0,0.3,0.1,0.5,0.1c-0.6,0.3-1.4,0.1-1.9,0.5c0.4,0.1,0.8,0.2,1.2,0.2 c-0.3,0-0.7,0-1,0.1c0.2,0.2,4.1,0.7,2.5,1.7c0.3,0.1,0.5,0.2,0.8,0.4c-0.9-0.5-1,0.9,0,0.2c-0.6,1-1.2,0.7-0.8,2.1 c0.2,0.7,0.5,0.9,0.9,1.1c0.7,0.4,0.6,0.2,1.1-0.4c0.1-0.1,0.4-0.9,0.6-1.1c0.4-0.3,0.8-0.2,1.1-0.4C39.3,28.2,40.4,27.9,41.5,27.3z M25.3,47.4c0.3,0.1,0.4-0.1,0.6,0.3c0.2-0.4,0.6-0.3,0.9-0.4c-0.3-0.4-0.9-0.7-1.4-0.4c0.2,0.2,0.1,0.2,0.3,0.4 c-0.2,0-0.3,0.1-0.6,0C25,47.6,25.1,47.4,25.3,47.4z M80.8,58.3c0.1,0,0.2-0.1,0.3-0.1C81,58,80.7,58,80.5,58.4 C80.6,58.4,80.7,58.3,80.8,58.3z M82.5,56.6c-0.2-0.4-0.3-0.7-0.5-1.1c0.2-0.1,0.3-0.3,0.5-0.3c0-0.1,0-0.1,0-0.2 c-0.4,0.2-1.4,0.1-0.8-0.4c0.5-0.4,1.2,0.5,1.3-0.5c-0.4,0.6-0.9,0-1.3,0.2c-0.3,0.2-0.5,1.1-0.5,1.5c0,0,0.3,1.2,0.2,1.2 c0.4,0.2,0.2-0.9,0.4-1.2c0,0.4,0.1,0.6,0.2,0.9c0.1-0.1,0.2-0.1,0.3-0.2c-0.1,0.3,0,0.3,0,0.5C82.5,56.9,82.4,56.8,82.5,56.6z M78.5,55.3c0.1,0.8,1.5,1.1,1.9,1.1c0.1-0.7,0.3-1.8,0.9-2c-0.6-0.8-0.4-1.3,0-1.8c-0.4-0.2-0.5-0.6-0.8-0.5 c-0.3,0.1-0.6,0.9-0.8,1.1C79.1,53.9,77.9,54,78.5,55.3z M85.8,57.1c-0.1,0.1-0.2,0-0.2,0.5C85.8,57.4,85.7,57.2,85.8,57.1z M83.6,56c-0.1,0-0.2,0-0.3,0C83.6,56.5,83.5,56.1,83.6,56z M81.6,58.9c-0.1-0.2-0.1-0.4-0.5-0.3C81.3,58.8,81.4,58.8,81.6,58.9z M82.3,58.2c-0.1-0.2-0.5-0.1-0.8,0.1C81.7,58.4,82,58.3,82.3,58.2z M78.7,58c0.5,0.1,1,0.2,1.5,0.1c-0.6-0.3-2.6-1.5-3-0.6 C77.7,57.7,78.2,57.8,78.7,58z M77.4,56.5c0.3-1-2-4.1-3.1-3.9c0.4,0.9,1,1.6,1.5,2.5C76,55.4,77.5,58.3,77.4,56.5z M84.2,56.1 c0.2,0.1,0.3,0,0.5,0.2c-0.2-0.5-0.6-0.6-0.9-0.2C84,56.1,84.1,56.1,84.2,56.1z M83.9,55.1c0.1-0.4,0.3-0.8-0.1-1.2 C83.7,54.3,83.7,54.7,83.9,55.1z M82.7,58.8c0.2-0.3,0.6-0.5,0.9-0.7c-0.5,0-1,0.2-1.2,0.8C82.5,58.9,82.6,58.9,82.7,58.8z M44.1,33.6c-0.1,0.1-0.1,0.3-0.2,0.4c0.4,0.1,1.4-0.5,1.1-1C44.7,32.3,44,33,44.1,33.6z M41.8,29.6c0.5,0.1,1.1-0.1,1.5-0.5 c0-0.1-0.2-0.4-0.2-0.5c-0.6,0.1-1.9-0.2-2.3,0.3c0.2,0,0.3,0.1,0.5,0.1c-0.1,0-0.2,0.1-0.4,0.2c0.2,0.1,0.3,0.1,0.5,0.2 c-0.1,0.1-0.2,0.1-0.2,0.2C41.4,29.5,41.6,29.5,41.8,29.6z M48.7,38.5C48.8,40.2,49,37.2,48.7,38.5z M50.5,39.4 c-0.2,0-0.4,0.1-0.6,0c0.1,0.3,0.4,0.5,0.7,0.6C50.7,39.5,50.6,39.5,50.5,39.4z M24.1,47.3c-0.1,0.1-0.2-0.1-0.2,0.1 c0.3,0.2,0.3,0.2,0.6,0.1C24.4,47.3,24.3,47.4,24.1,47.3z M70,51c-0.1-0.1-0.1-0.1-0.2-0.2C69.3,52.7,70.9,52.3,70,51z M61,60.2 c0-0.2-0.1-0.4-0.2-0.6c-0.1,0.3-0.3,0.5-0.4,0.7c-0.1,0.8-0.9,0.8-1.1,1.4c-0.2,0.4,0.1,0.7,0,1.1c-0.1,0.4-0.3,0.6-0.4,1 c-0.1,1.2,0.5,1.5,1.1,0.7c0.5-0.7,0.9-2.6,0.9-3.5c0,0.1,0.1,0.2,0.1,0.2C61.1,60.9,61,60.6,61,60.2z M74.3,48.1 c-0.9,0.8-1-2.4-2-2.6c0,0.2,0,0.2,0,0.4c-0.3-0.1-0.5,0-0.9,0.1c0.1,0.9-1.3,1.5-1.5,2.2c-0.2,0.6-0.2,2.1-0.3,2.7 c-0.1,0.1-0.3,0.4-0.5,0.5c-1-1.2-1.5-3.8-1.8-5.4c-0.6,0.6-1.1-0.6-1.6-1c-0.5-0.5-0.4-0.4-1.1-0.5c-0.5-0.1-0.9,0.1-1.3-0.1 c-0.4-0.2-0.5-0.6-0.8-0.7c-0.3-0.1-0.5,0.2-1,0c-0.7-0.3-0.8-1.5-1.5-1.1c0.1,0.9,0.8,1.3,1,2.1c0-0.2,0.1-0.4,0.1-0.5 c0.1,1.3,1,0.8,1.4-0.1c-0.1,0.9,0.5,0.7,0.8,1.1c0.4,0.8,0.2,0.6-0.1,1.2c-0.4,1-0.6,1.2-1.5,1.7c-0.6,0.4-2,1.9-2.6,1.1 c-0.3-0.4-0.1-0.9-0.2-1.3c-0.2-0.5-0.7-1-0.9-1.4c-0.4-0.8-1.8-3-1.6-3.7c0,0.3-0.2,0.5-0.2,0.7c-0.2-0.3-0.4-0.5-0.5-0.9 c0.1,0.8,0.6,1.5,0.9,2.2c0.3,0.7,0.4,1.4,0.7,2.1c0.3,0.7,2,2.5,1.7,3c0.5,0.9,1.8,0.2,2.4-0.1c0.1,3.4-3.7,4.9-3.4,7.8 c0.1,1.4,0.7,2.7-0.3,3.9c-0.7,0.8-1,0.7-1.1,1.7c0,0.5,0.2,0.8-0.1,1.3c-0.1,0.2-0.6,0.3-0.7,0.5c0,0.1,0,0.5-0.1,0.7 c-0.2,0.5-0.5,1.1-0.9,1.5c-0.5,0.6-0.9,0.8-1.4,1c-0.2,0.1-1.4,0.4-1.5,0.4c-0.6-0.2-0.2-0.7-0.3-1.2c-0.2-0.8-0.6-1.4-0.8-2.2 c-0.2-0.9-0.2-1.6-0.5-2.5c-0.3-0.8-0.5-1.3-0.2-2.2c0.3-1.4,0.5-2.2,0.1-3.5c-0.3-1-0.9-1.5-0.9-2.5c0-0.8,0.3-1.3-0.2-1.9 c-0.9,0.6-1.1-0.8-2.2-0.5c-0.7,0.2-1.9,0.8-2.6,0.6c-1.5-0.3-2.2-3.1-2.8-4.2c0.8-0.8,0.2-2.2,0.4-3c0.1-0.4,0.4-1.2,0.6-1.5 c0.4-0.6,0.9-0.7,1.2-1.3c0.5-0.8,0.3-1.3,1-2c0.8-0.9,0.3-0.3,1.4-0.5c0.9-0.1,2.7-1.4,3.4-0.6c0.1,0,0.2-0.1,0.2-0.1 c-0.2,0.8-0.3,1.2,0.3,1.7c0.5,0.4,1.7,1.1,2.2,0.8c0.1,0,0-0.6,0.5-0.7c0.2-0.1,0.7,0.4,0.9,0.5c0.5,0.2,1.7-0.1,1.9,0.3 c0.9,0.2,1-1.5,1-2.3c-0.6,0-1.4,0.3-1.9,0.1c-1.2-0.5-0.9-1.5,0-1.9c0.4-0.2,1.1-0.3,1.6-0.3c0.4,0,1,0.7,1.4,0.3 c0.6-0.6-0.9-1.3-1.3-1.6c0.3-0.4,0.2-0.2,0.2-0.5c0.1-0.1,0.2-0.1,0.4-0.2c-0.4-0.1-1.6,0.5-0.6,0.6c-0.4,0.4-0.8,0.5-1.1,0.1 c0.1-0.1,0.2-0.1,0.3-0.2c-1-0.9-1.9,1.4-1,1.8c-0.2,0.1-0.5,0.3-0.7,0.5c-0.2-0.4-0.3-0.3-0.7-0.2c0.1,0.1,0.1,0.1,0.2,0.2 c-0.3-0.1-0.2,0.1-0.4-0.1c0,0.5,0.2,0.7,0.4,1.1c-0.1,0-0.2-0.1-0.3-0.1c0.1,0.2,0.1,0.2-0.1,0.2c0,0.1,0.1,0.2,0.1,0.4 C52,40,52,38.4,51.7,37.9c-0.3-0.5-1.4-1.3-1.6-1.2c-0.1-0.2,0-0.2,0-0.3c-1.3,0,1.2,2,1.3,2.3c-0.7-0.5-0.1,0.3-0.7,0.8 c0.3-1-0.8-1.3-1.3-1.8c-0.6-0.6-0.2-0.5-0.9-0.6c-0.5-0.1-1.1,0.5-1.3,0.7c-0.8,0.6-0.7,1.7-1.5,2.2c-0.8,0.5-1.1-0.4-1.8-0.1 c-0.1-0.5-0.2-2.3,0.1-2.6c0.4-0.5,1.5,0.4,1.9-0.1c0.7-0.8-0.5-1.5-0.8-2c0.3,0,0.5-0.1,0.8,0c0-0.1-0.1-0.3-0.1-0.4 c0.5,0.3,0.9-0.3,1.2-0.6c0.3-0.3,0.8-0.7,1-0.9c0.1-0.2,0.3,0.2,0.4-0.1c0,0-0.1-0.3-0.1-0.4c0.2-0.4-0.2-0.8,0.5-1 c0,0.1,0.1,0.4,0.1,0.5c-1.1,0.9,1.1,0.8,1.5,0.7c0.6-0.1,0.7,0.1,1.1-0.3c0.2-0.2-0.2-1.4,0.7-0.6c0-0.2,0-0.3,0-0.5 c-0.2-0.1-0.1-0.1-0.3-0.3c0.5-0.2,0.9,0,1.3-0.3c-0.6-0.4-1.5,0.5-1.9-0.3c-0.4-0.7,0.2-1.2,0.8-1.5c-0.5-0.8-0.9,0.1-1.2,0.5 c-0.7,0.9-0.3,0.8-0.4,1.8c0,0.2-0.6,1.4-0.9,1.3c-0.4-0.1-0.7-1.2-1-1.4c-0.3-0.1-1.5,0.8-1.2-0.8c0.1-0.6,1.1-1,1.6-1.5 c1-1.1,2.6-2.5,4.1-1.6c-0.1,0-0.2,0.1-0.3,0.1c0.4,0.2,2.3,0.3,2.6,0.9c0.4,1-1.2,0.3-1.6,0.4c0.5,0.3,0.5,0.9,1.1,1 c-0.1-0.1-0.1-0.2-0.2-0.3c0.2,0,0.6,0,0.9,0c-0.1-0.1-0.1-0.2-0.2-0.3c0.3-0.3,0.6-0.4,0.9-0.2c0-0.3-0.1-0.6-0.3-0.9 c0.4,0,0.6,0.1,0.8,0.3c-0.1,0-0.2,0-0.3,0c0.4,0.6,1.1-0.3,1.9-0.4c-0.1,0.1-0.1,0.1-0.2,0.2c0.5,0,1.2-0.1,1.6-0.3 c-0.1-0.1-0.2-0.1-0.3-0.2c0.6-0.2,1.5,0.2,2.1,0.5c0-0.1,0.1-0.1,0.1-0.2c-0.7-0.3-1.2-1.5-0.2-1.4c0.5,0,1.4,1.7,1,2.2 c0.4,0,0.5-0.1,0.6-0.5c-0.4-0.4-0.6-0.8-1-1.2c0.1-0.1,0.2-0.1,0.3-0.2c-0.1-0.1-0.1-0.2-0.2-0.2c0.2,0.2,0.4,0.4,0.6,0.6 c-0.1-0.1-0.1-0.2-0.2-0.2c0.4-0.2,0.8-0.2,1.2,0c-0.3-0.2-0.3-0.4-0.5-0.6c0.4-0.1,0.9-0.1,1.3-0.1c-0.1-0.1-0.2-0.1-0.3-0.2 c0.6-0.7,1.8-0.5,2.7-0.6c0.1-0.4,0.5-0.5,0.9-0.3C68.1,25,68,25,67.9,25c0.7,0.2,1.8-0.1,2.3,0.6c-0.2,0.1-0.5,0.3-0.7,0.4 c1.1,0.1,2.1,0.5,3.2,0.4c-0.1-0.1-0.1-0.2-0.2-0.2c1.1,0,1.5,0.7,2.5,1c0-0.1-0.1-0.2-0.1-0.4c0.6,0.2,1.2,0.1,1.8,0.1 c-0.1-0.1-0.3-0.2-0.4-0.3c0.5-0.3,1.7-0.1,2.3,0.1c0.7,0.2,1.4,0.2,2.1,0.4c1.1,0.2,2.5,0.9,3.6,0.7c-0.2-0.1-0.3-0.2-0.5-0.4 c1.8,0.3,2.5,0.3,3.9,1.8c-0.2,0-0.2,0.1-0.5,0.1c0.4,0.2,0.9,0.4,1.2,0.8c-0.6-0.2-1.3,0.2-1.3,0.9c-0.5-0.4-1.1,0-1.6,0 c0,0.9,0.6,0.7,1,1.4c-0.1,0-0.1,0-0.2,0c0.1,0.2,0.2,0.3,0.3,0.5c-0.1,0.1-0.2,0.1-0.3,0.2c0.1,0.1,0.1,0.3,0.2,0.4 c-0.1,0-0.2,0.1-0.3,0.1c0.2,0.4,0,0.4,0,0.7c-0.7-0.7-1.6-1.6-1.8-2.6c0.5-0.2,1-1.7,0.2-1.7c0.2,1-0.4,0.2-0.7,0.3 c-0.4,0.2-1.1,0.3-0.3,0.9c-0.6,0.3-1.3-0.1-2,0c-1.2,0.1-1.2,0.4-1.8,1.7c1.2,0.2,2.2,0.4,2.5,2.1c0.1,0.6,0.1,1.6-0.2,2.1 c-0.4,0.5-0.6,0.3-0.9,0.6c0,0-0.4,0.9-0.4,0.9c0.1,0.5,0.3,0.4,0.6,0.9c1.1,1.9-0.9,1.2-0.5,0.3c-0.2-0.2-0.7-0.8-0.7-0.8 c-0.4-0.2-0.5-0.6-1.1,0c0.4-1.3-0.9-0.4-0.9,0c0,0.9,1.3,0.4,1.6,0.8c-1.4,0.4,0.5,2.1,0.6,2.8c0.2,1.5-0.7,2.5-1.6,3.1 c-0.3,0.2-0.4,0.3-0.8,0.4c-0.1,0,0.1,0.4-0.1,0.4c-0.1,0-0.2-0.3-0.2-0.3c-0.1,0-1-0.5-1,0.7c0,0.8,1.1,1.3,1.3,2.1 c0.2,1.1-0.4,1.4-1,2.1c0-0.5-0.9-1.6-1.4-1.6c0-0.1,0-0.2,0-0.3c-0.1,0-0.2,0-0.3,0c0,0.6-0.1,1.2,0,1.7c0.1,0.4,0.5,0.7,0.7,1.1 c0.4,0.8,0.5,1.3,0.8,2.1c-1.2-0.2-1.1-2-1.8-2.8c0,0.1,0,0.2,0,0.2C75.1,51,75,47.7,74.3,48.1z M53.6,51.4 c-0.1-0.1-0.1-0.1-0.2-0.2C53.5,51.3,53.5,51.4,53.6,51.4z M61.2,39.7c-0.1-0.7-0.4-0.9-0.5-1.5c0.3,0.1,0.3,0,0.5,0 c-0.2-0.4-0.5-0.6-0.5-0.1c-0.1-0.7-0.6-0.8-0.9-1.4c0.1,0,0.2,0,0.3,0c0.2-0.4-0.1-0.3,0.4-0.3c0.1-1-1-0.7-1.3-0.2 C58.7,37,59.4,38,60,38.5C59.1,39.1,60.4,40.4,61.2,39.7z M50.4,24.2c0.4,0.2,1,0.2,1.5-0.1c-0.6-0.2-1.4-0.2-2-0.1 C50.1,24.2,50.2,24.2,50.4,24.2z M51,25c0.1,0,0.3-0.1,0.4-0.1c-0.3-0.1-0.5-0.1-0.8-0.1c0.1,0.3,0.1-0.1,0,0.2 C50.8,24.9,50.9,24.9,51,25z M49.1,24.8c0.1,0,0.2,0.1,0.3,0.1c-0.1,0-0.1,0.1-0.2,0.1c0.7,0.5,0.8-0.4,1.5-0.5 c-0.9-0.3-1.4-0.2-2.2-0.2C48.7,24.5,48.9,24.7,49.1,24.8z M27.1,47.3c0.1,0.1,0,0.4,0.4,0.1C27.4,47.3,27.3,47.3,27.1,47.3z M55.6,24.1c0.3,0.1,0.6,0,0.9-0.1c-0.5,0-0.8,0-1.3,0C55.5,24,55.7,24.2,55.6,24.1z M57.7,26.9c0.4,0.2,0.9,0.4,1.4,0.3 c-2-0.4,1.3-1.7,1.6-1.9c-0.7-0.3-1.8,0.1-2.5,0.5c-0.1,0.2,0,0.1-0.3,0.4c0.1,0,0.1,0,0.2,0C57.7,26.4,57.7,26.6,57.7,26.9z M65.1,24.4c0.5,0.1,1,0.2,1.5,0.2c-0.4-0.6-1.5-0.9-2.1-0.4C64.7,24.1,64.8,24.3,65.1,24.4z M75.7,25.8c0.3-0.1,0.7-0.1,1.1-0.1 c-0.3-0.5-1.3-0.5-1.8-0.4C75.2,25.7,75.4,25.8,75.7,25.8z M67.6,24.6c-0.5-0.2-0.9-0.4-1,0.2C67,24.8,67.5,24.8,67.6,24.6z M76.6,26.1c-0.2,0.1-0.2,0-0.3,0.2c0.3,0.1,0.6,0.1,0.8,0.1C77,26.2,76.8,26.1,76.6,26.1z M5,29.1C5,29.1,5,29.1,5,29.1z M7.7,27 c-0.2-0.1-0.3-0.2-0.6,0.1C7.3,27.1,7.5,27,7.7,27z M82.3,33.9c0.6,0.5,0.9,1.6,1.4,2.3c0-0.1,0-0.2,0-0.3c0.1,0.1,0.2,0.2,0.3,0.2 c-0.3-0.4-0.7-0.7-0.7-1.2c0.2,0,0.3,0.1,0.5,0.1c-0.6-0.6-1.2-1.8-1.8-2C82.1,33.3,82.2,33.4,82.3,33.9z M5.5,28.8 c0,0,0.3,0.1,0.5,0.1c0.1,0.8,1.1-0.1,1.7-0.2c-0.2-0.5-0.7-0.4-1-0.2c0.1-0.1,0.2-0.1,0.2-0.2C6.4,27,5.6,28.5,5,29.1 C5.2,28.9,5.7,28.4,5.5,28.8z M77.6,25.8c0.2,0,0.3,0.1,0.5-0.1c-0.3-0.1-0.7-0.1-1.1-0.1C77.2,25.7,77.3,25.7,77.6,25.8z M85.8,27.1c-0.1-0.1-0.2-0.2-0.3-0.2c0,0-0.1,0.1-0.1,0.1C85.6,27.1,85.7,27,85.8,27.1z M28.5,50.6c0,0,0.1,0.3,0.2-0.2 C28.6,50.3,28.5,50.6,28.5,50.6z M7.1,29.7c-0.3-0.1-0.4-0.2-0.7,0C6.6,29.8,6.8,29.7,7.1,29.7z M9.2,31.6c-0.3,0.1-0.5,0.1-0.5,0.5 c0.2-0.1,0.5-0.2,0.7-0.3C9.3,31.5,9.3,31.7,9.2,31.6z M6.4,30.8c0.2,0,0.3,0.3,0.4,0C6.7,30.7,6.5,30.8,6.4,30.8z">
    <animateTransform attributeName="transform" type="translate" repeatCount="indefinite" dur="2s" keyTimes="0;1" values="0 0;100 0"></animateTransform>
  </path>
</g>
</svg>